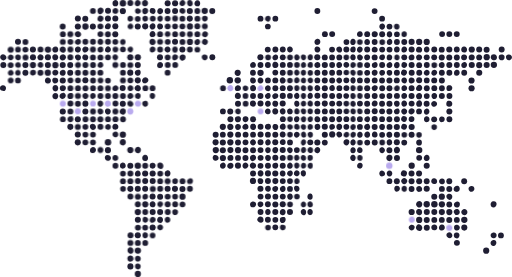
t = 0.00 s
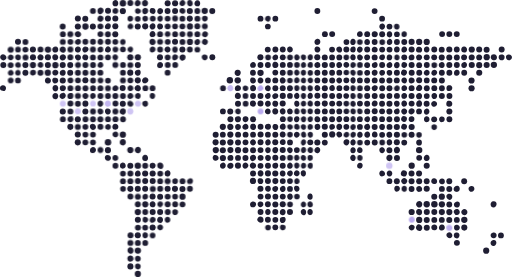
t = 0.95 s
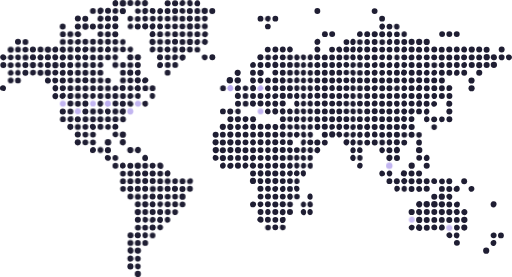
t = 1.90 s
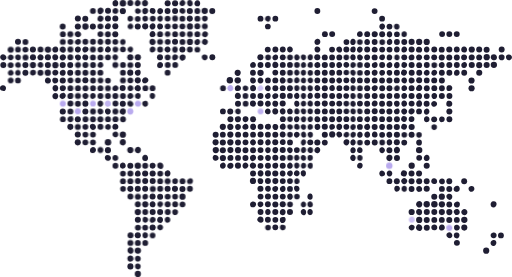
t = 2.85 s
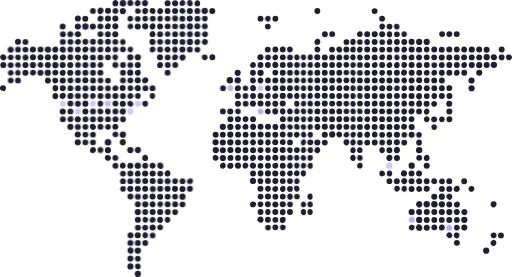
t = 3.80 s
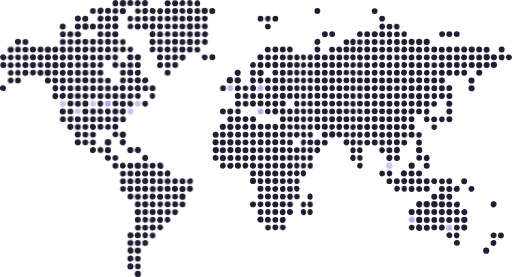
t = 4.75 s

The animated SVG that drew these frames (rendered in a browser with its animation timeline set to each time). Animation: 1 CSS @keyframes rule; one cycle of 5.70 s, repeats indefinitely.

<svg xmlns="http://www.w3.org/2000/svg" id="_레이어_1" version="1.1" viewBox="0 0 1295.5 700.7"><defs><style>@keyframes flicker{0%,20%,40%,70%,90%{opacity:1}10%{opacity:.8}30%{opacity:.6}50%{opacity:.9}60%{opacity:.7}80%{opacity:.85}}.st1{fill:#1f1e33}.st0{fill:#b9aaee;animation:flicker 3s infinite}.st0:nth-child(1){animation-delay:0s}.st0:nth-child(2){animation-delay:.3s}.st0:nth-child(3){animation-delay:.7s}.st0:nth-child(4){animation-delay:1.2s}.st0:nth-child(5){animation-delay:1.8s}.st0:nth-child(6){animation-delay:2.1s}.st0:nth-child(7){animation-delay:.5s}.st0:nth-child(8){animation-delay:1.5s}.st0:nth-child(9){animation-delay:2.4s}.st0:nth-child(10){animation-delay:.9s}.st0:nth-child(11){animation-delay:1.1s}.st0:nth-child(12){animation-delay:2.7s}.st0:nth-child(13){animation-delay:.2s}.st0:nth-child(14){animation-delay:1.6s}.st0:nth-child(15){animation-delay:2.2s}.st0:nth-child(16){animation-delay:.6s}.st0:nth-child(17){animation-delay:1.9s}.st0:nth-child(18){animation-delay:2.5s}.st0:nth-child(19){animation-delay:.4s}.st0:nth-child(20){animation-delay:1.3s}</style></defs><path d="M1248.2,509.2c12.4-1.2,9.5,16,.7,16s-10.7-15.1-.7-16Z" class="st1"/><path d="M1246.4,588.8c13.5-3.1,12.9,14.9,2.6,14.2-8.5-.5-10.5-12.4-2.6-14.2Z" class="st1"/><circle cx="1267.5" cy="595.6" r="7.4" class="st1"/><circle cx="803" cy="27.7" r="7.4" class="st1"/><g><circle cx="1230.2" cy="634.1" r="7.8" class="st1"/><path d="M4.9,216c14.8-3.5,12.8,19.9-.9,13.2-6.1-3-4.9-11.8.9-13.2Z" class="st1"/><path d="M1246.3,607.8c14.8-4.5,11.3,19.3-.6,13.8-6.3-2.9-5.5-12,.6-13.8Z" class="st1"/><circle cx="537.3" cy="144.7" r="7.4" class="st1"/><circle cx="677.7" cy="66.9" r="7.2" class="st1"/><g><path d="M1065.4,582.9c-6.1,4.9-17.1-3.7-11.4-11.8,7.3-10.3,20.6,4.3,11.4,11.8Z" class="st1"/><circle cx="1099.1" cy="516.7" r="8.1" class="st1"/><circle cx="581.6" cy="203.1" r="8.1" class="st1"/><circle cx="1060.6" cy="379.7" r="8.1" class="st1"/><path d="M1002.1,371.6c11-2.4,13.9,13.8,4.1,15.9-11.2,2.5-12.4-14.1-4.1-15.9Z" class="st1"/><path d="M984,391.5c12.5-2.2,11.5,15.7,1.5,16.1-9.7.3-10.7-14.5-1.5-16.1Z" class="st1"/><circle cx="601.5" cy="203.2" r="8" class="st1"/><path d="M579.5,313.7c15-3.5,14.8,18.1.9,15-7.1-1.6-7.1-13.5-.9-15Z" class="st1"/><path d="M1060,235c10.8-1.2,11.2,17.3-1.2,16.2-7.4-.7-9.2-15.1,1.2-16.2Z" class="st1"/><path d="M1059.1,254c10-2,12.4,14.1,4.1,15.9-13.1,3-12.4-14.3-4.1-15.9Z" class="st1"/><circle cx="1249.6" cy="164" r="8" class="st1"/><circle cx="659.2" cy="184.2" r="8" class="st1"/><circle cx="1079.7" cy="516.7" r="8" class="st1"/><path d="M1066.3,511c6.4,7-2,19.2-10.5,11.9-8.5-7.2,3.2-19.8,10.5-11.9h0Z" class="st1"/><circle cx="1174.8" cy="556.2" r="8" class="st1"/><path d="M601.1,176.3c11.3-.7,10.1,15.7.7,16-9.9.2-11.5-15.4-.7-16Z" class="st1"/><path d="M653.3,550c3.6-3.9,11.8-2.5,13.1,3.1,4.2,18.5-24,8.9-13.1-3.1Z" class="st1"/><circle cx="1041.7" cy="419" r="7.9" class="st1"/><circle cx="582.9" cy="360.1" r="7.9" class="st1"/><path d="M694.4,156.3c13-2.8,14.1,19.9-1.6,14.8-5.6-1.9-4.8-13.4,1.6-14.8Z" class="st1"/><circle cx="1060.6" cy="105.9" r="7.9" class="st1"/><circle cx="1060.7" cy="556.4" r="7.9" class="st1"/><circle cx="546" cy="379.7" r="7.9" class="st1"/><path d="M1244.1,138.2c6.4-2.9,13-1.2,13.4,6.6.7,13.5-23.1,6.9-13.4-6.6Z" class="st1"/><circle cx="1118.1" cy="516.9" r="7.9" class="st1"/><circle cx="1231.5" cy="144.7" r="7.9" class="st1"/><path d="M1058.2,529c11.7-2.6,12.2,12.7,5.7,14.8-12.1,3.8-14.9-12.7-5.7-14.8Z" class="st1"/><circle cx="640.2" cy="457.8" r="7.9" class="st1"/><circle cx="564" cy="399.7" r="7.8" class="st1"/><circle cx="582.8" cy="340.4" r="7.8" class="st1"/><path d="M639.3,215.1c10.2-1.5,12.1,15.2,1.4,15.8-9.8.6-10.5-14.5-1.4-15.8Z" class="st1"/><circle cx="1136.9" cy="536.5" r="7.8" class="st1"/><circle cx="1117.9" cy="497.6" r="7.8" class="st1"/><path d="M600.3,234.9c11.5-2.1,13.9,19.7-1.6,14.8-6.8-2.1-5.2-13.5,1.6-14.8Z" class="st1"/><circle cx="1193.2" cy="223.2" r="7.8" class="st1"/><path d="M634.3,413.3c6-6,19,2.7,11.5,11.1-7.1,8-18.8-3.8-11.5-11.1Z" class="st1"/><path d="M1131,268.1c-3-3.3-2-12,3.1-13.2,13.1-3,13.8,15.4,2.5,15.2-1.2,0-4.8-1.2-5.6-2Z" class="st1"/><path d="M1066.3,216.9c4.6,5,1.6,13.8-6.6,13.4-15.1-.6-2.3-23,6.6-13.4Z" class="st1"/><circle cx="563.8" cy="320.9" r="7.8" class="st1"/><path d="M634.3,315.6c2.6-3.2,11.4-3.5,12.9,1.5,4.1,13.3-13.1,15.9-14.1,5-.2-2,0-4.9,1.2-6.5h0Z" class="st1"/><path d="M596.3,295.7c1.9-1.8,7.6-1.8,10-.9,5.6,2,5.2,16-6.1,14.2-6-1-7.6-9.9-3.9-13.3h0Z" class="st1"/><circle cx="1193.7" cy="125.2" r="7.8" class="st1"/><path d="M696.2,273.9c9.7-.8,11,15.3.5,15.8-9.6.5-10.8-15-.5-15.8Z" class="st1"/><circle cx="602.2" cy="379.9" r="7.8" class="st1"/><circle cx="1193.1" cy="203.5" r="7.8" class="st1"/><circle cx="1041.6" cy="536.3" r="7.8" class="st1"/><circle cx="840.6" cy="340.1" r="7.8" class="st1"/><path d="M1055,131.4c-4.2-3.3-2.4-12.3,3.9-13.3,11.7-1.9,12.4,14.7,2.7,14.8-1.6.1-5.3-.5-6.6-1.5Z" class="st1"/><path d="M683.6,314.6c.8.7,2.1,4.4,2.1,5.6,0,12.3-17.8,9.7-15.2-1.6,1.1-5.3,9.4-7.3,13.1-4h0Z" class="st1"/><circle cx="1079.7" cy="105.9" r="7.8" class="st1"/><circle cx="1212.6" cy="184" r="7.7" class="st1"/><path d="M1156.8,470.2c9-.8,9.7,18.1-3.7,15-8.3-1.9-6.5-14.1,3.7-15Z" class="st1"/><path d="M945,79.4c14.8-3.5,14.5,17.5,0,14.1-6-1.5-5.9-12.7,0-14.1Z" class="st1"/><circle cx="658.9" cy="144.9" r="7.7" class="st1"/><circle cx="640.1" cy="262" r="7.7" class="st1"/><circle cx="803" cy="360.3" r="7.7" class="st1"/><circle cx="545.5" cy="360.1" r="7.7" class="st1"/><path d="M714.4,312.8c9.9-1.5,10.9,12.8,4.8,14.8-12.7,4.1-15-13.3-4.8-14.8Z" class="st1"/><circle cx="563.8" cy="360.4" r="7.7" class="st1"/><path d="M645.6,393.4c8.1,7.6-6.6,21.2-12.2,10-4.3-8.7,7.1-14.8,12.2-10Z" class="st1"/><circle cx="802.8" cy="144.8" r="7.7" class="st1"/><path d="M1190.2,138.2c15.1-4.5,14.5,17.1.9,14.1-6.9-1.6-6.4-12.5-.9-14.1Z" class="st1"/><circle cx="1022.2" cy="439" r="7.7" class="st1" transform="translate(282.8 1270.1) rotate(-71.6)"/><circle cx="1118" cy="536.6" r="7.7" class="st1"/><path d="M801.2,98.3c10.8-2.4,12.5,13.1,4.1,15-11.1,2.6-12.6-13.1-4.1-15Z" class="st1"/><circle cx="1079.7" cy="477.7" r="7.7" class="st1"/><path d="M588.6,413.3c6.7,6.1-2.8,18.9-11.1,11.5-7.9-7,4.4-17.7,11.1-11.5Z" class="st1"/><circle cx="1212.5" cy="164.7" r="7.7" class="st1"/><circle cx="1193.7" cy="164.2" r="7.7" class="st1"/><circle cx="1174.8" cy="575.8" r="7.7" class="st1"/><path d="M713.4,332.7c10.8-2.4,12.5,13.1,4.1,15-11.1,2.6-12.6-13.1-4.1-15Z" class="st1"/><circle cx="563.8" cy="380.1" r="7.7" class="st1"/><circle cx="1136.8" cy="125.2" r="7.7" class="st1"/><path d="M599.4,216c13.2-2.9,14.3,16.5,0,14.2-7.2-1.1-6.3-12.8,0-14.2Z" class="st1"/><circle cx="1231.4" cy="164.3" r="7.7" class="st1"/><circle cx="602.1" cy="419" r="7.7" class="st1"/><path d="M808.5,314.7c1.1,1,2.2,4.9,2.1,6.5-.4,10.6-16.6,10.7-14.5-2.6.8-5.6,9.3-6.8,12.4-3.9Z" class="st1"/><path d="M694.4,254.9c15.3-3.4,10.6,21.9-2.2,13.6-5.1-3.3-3.4-12.4,2.2-13.6Z" class="st1"/><path d="M694.4,372.5c15.4-3.5,10.4,21.8-2.2,13.6-5.1-3.3-3.4-12.3,2.2-13.6Z" class="st1"/><circle cx="821.9" cy="164.5" r="7.7" class="st1"/><circle cx="821.8" cy="320.6" r="7.7" class="st1"/><circle cx="1041.5" cy="105.9" r="7.7" class="st1"/><path d="M720.7,549.9c4.1,3.8,2,14-4.8,14.3-7.4.3-9.2-7.2-6.8-13,2.6-2,9-3.7,11.6-1.3Z" class="st1"/><path d="M656.4,431.3c11-3.3,14.1,12.6,5,15-10.4,2.7-12.4-12.7-5-15Z" class="st1"/><path d="M1209.2,138.2c14.4-4.2,14.5,17.2.9,14.1-6.7-1.5-6.9-12.4-.9-14.1Z" class="st1"/><path d="M871.4,365.7c-4.2-4.2-2.2-12.9,4.7-13.4,15.3-1,5.7,23.9-4.7,13.4Z" class="st1"/><path d="M588.6,405.6c-1.4,1.3-5.7,1.4-7.5,1.2-8.5-1.1-7.5-16.9,4.5-14.5,5.7,1.1,6.5,9.9,3,13.3Z" class="st1"/><path d="M713.4,529.1c13.2-3,12.1,18.9-.7,14.8-6.9-2.3-5.5-13.4.7-14.8Z" class="st1"/><circle cx="1004.3" cy="340.8" r="7.7" class="st1"/><circle cx="583" cy="379.7" r="7.7" class="st1"/><path d="M856.4,293.8c12.5-2.9,12.6,16.6.8,15.2-7-.9-8.6-13.4-.8-15.2Z" class="st1"/><circle cx="1004.1" cy="321.1" r="7.7" class="st1"/><circle cx="1041.6" cy="321.2" r="7.7" class="st1"/><circle cx="678" cy="438.6" r="7.6" class="st1"/><circle cx="696.5" cy="438.8" r="7.7" class="st1"/><circle cx="1098.8" cy="497.5" r="7.6" class="st1"/><circle cx="1079.9" cy="536.5" r="7.6" class="st1"/><circle cx="1136.8" cy="556.4" r="7.6" class="st1"/><circle cx="715.5" cy="242.5" r="7.7" class="st1"/><circle cx="821.7" cy="242.4" r="7.6" class="st1"/><circle cx="1004.4" cy="399.5" r="7.6" class="st1"/><path d="M982.1,333.6c14.2-4.2,13.2,18,1.4,14.6-7-1.9-7.7-12.7-1.4-14.6Z" class="st1"/><circle cx="659.1" cy="262" r="7.6" class="st1"/><circle cx="545.7" cy="340.6" r="7.6" class="st1"/><path d="M855.5,313.7c12.8-3.8,13,13.8,4.1,15-10.1,1.3-11-12.9-4.1-15Z" class="st1"/><circle cx="582.6" cy="282.2" r="7.6" class="st1"/><circle cx="1004.1" cy="360.1" r="7.6" class="st1"/><circle cx="583" cy="301.7" r="7.6" class="st1"/><circle cx="1212.5" cy="125.3" r="7.6" class="st1"/><path d="M710.3,197.1c8.5-6.8,18.4,7.8,8.2,13.2-9.3,4.8-13.5-8.9-8.2-13.2Z" class="st1"/><circle cx="696.6" cy="536.4" r="7.6" class="st1"/><path d="M714.4,273.9c9.4-1.2,11.6,14.4,2.2,15.6-9.8,1.3-12-14.4-2.2-15.6Z" class="st1"/><path d="M1142.3,503.2c-7.8,8.5-18.8-7.4-9-12.2,9-4.4,14.6,6.1,9,12.2Z" class="st1"/><circle cx="821.8" cy="262.1" r="7.6" class="st1"/><circle cx="602.2" cy="262.2" r="7.6" class="st1"/><path d="M928.8,332.7c9.4-1.2,10.9,15.6.5,15.9-9.4.3-10.1-14.7-.5-15.9Z" class="st1"/><path d="M948.6,254.1c8-.1,9.4,12.4,2.2,14.7-13.4,4.1-13-14.5-2.2-14.7h0Z" class="st1"/><circle cx="1060.3" cy="439" r="7.6" class="st1"/><circle cx="659" cy="477.8" r="7.6" class="st1"/><path d="M1117.9,568c9.9-1,10.9,16.1-1.1,15.2-9.1-.6-7.6-14.4,1.1-15.2Z" class="st1"/><path d="M713.4,431.3c10.5-2.3,12.2,13.3,4.1,15-10.6,2.3-12.8-13.1-4.1-15Z" class="st1"/><circle cx="1060.6" cy="203.2" r="7.6" class="st1"/><circle cx="821.8" cy="203.4" r="7.6" class="st1"/><circle cx="948" cy="301.2" r="7.6" class="st1"/><path d="M637.4,510.1c14.7-3.3,13.1,17,0,14.1-6.3-1.5-6.2-12.7,0-14.1Z" class="st1"/><path d="M1169.1,531.8c8-8.8,18.2,3.4,11.5,10.2-6.6,6.8-17.9-3.1-11.5-10.2Z" class="st1"/><circle cx="678" cy="497.3" r="7.6" class="st1"/><circle cx="659.3" cy="340.3" r="7.6" class="st1"/><path d="M694.4,313.7c14.7-3.3,11,20.5-1,14.2-5.6-3-5.1-12.8,1-14.2Z" class="st1"/><path d="M1155,510.1c11.3-1.9,10.2,12.1,4.8,13.9-12.6,4.1-15.2-12.2-4.8-13.9Z" class="st1"/><circle cx="715.4" cy="379.5" r="7.6" class="st1"/><path d="M1039.2,196.1c7.9-2.4,14.2,8.8,6.9,13.3-12.2,7.5-16.2-10.6-6.9-13.3Z" class="st1"/><circle cx="640.3" cy="380" r="7.6" class="st1"/><path d="M1057.2,138.2c12.4-2.8,14.1,11.2,5.7,13.9-10.7,3.4-13.4-12.2-5.7-13.9Z" class="st1"/><circle cx="1117.7" cy="145.2" r="7.6" class="st1"/><path d="M1171.3,138.2c16-3.7,12.4,19.1-.4,13.6-5.4-2.3-5.6-12.3.4-13.6Z" class="st1"/><path d="M1263.2,140c2.7-3.3,12.2-3.4,13.3,2,2.5,12.9-12.9,13.1-14.4,5.4-.5-2-.2-5.7,1.1-7.4Z" class="st1"/><circle cx="821.9" cy="223" r="7.6" class="st1"/><path d="M1174,117.4c9.4-.9,10.4,14,2.4,15.2-11.8,1.7-12.2-14.3-2.4-15.2Z" class="st1"/><circle cx="1041.5" cy="340.6" r="7.6" class="st1"/><path d="M1036.1,287.9c-7.1-5.7,2.6-18.6,10.6-11.9,7.8,6.6-3.5,17.7-10.6,11.9Z" class="st1"/><path d="M801.2,157.2c9.9-2.2,12.2,11,6.4,13.6-12.5,5.7-16.5-11.4-6.4-13.6Z" class="st1"/><circle cx="696.5" cy="360" r="7.6" class="st1"/><path d="M1079,391.5c9.4-1.5,12.1,16.5-.2,15.7-9.2-.5-8-14.4.2-15.7Z" class="st1"/><circle cx="1231.3" cy="125.6" r="7.6" class="st1"/><circle cx="696.6" cy="399.1" r="7.6" class="st1"/><circle cx="1136.8" cy="145.1" r="7.6" class="st1"/><path d="M923.9,326.8c-8.3-7.6,6.1-19.4,11.5-10.2,5,8.5-5.3,15.9-11.5,10.2Z" class="st1"/><circle cx="1060.6" cy="458.3" r="7.6" class="st1"/><path d="M637.4,196.1c10.7-2.4,14.4,13.7,4.1,15-10.4,1.4-11-13.5-4.1-15Z" class="st1"/><path d="M1132,217c1.6-1.3,5.4-1.5,7.4-1.2,7.8,1.5,7.2,16.9-5.4,14.4-5.5-1-5.3-10.6-2-13.2Z" class="st1"/><circle cx="1041.5" cy="125.4" r="7.6" class="st1"/><circle cx="1079.7" cy="419.3" r="7.6" class="st1"/><path d="M712.5,352.6c7.7-2.3,11.8,2.5,10,10s-17.4,5.6-13.9-5.7c.5-1.4,2.5-3.9,3.9-4.3Z" class="st1"/><circle cx="1136.9" cy="164.4" r="7.6" class="st1"/><circle cx="985.4" cy="262.2" r="7.6" class="st1"/><path d="M616.3,315.6c11-9.4,19.2,12.6,4.7,12.4-7.6,0-10.3-7.6-4.7-12.4Z" class="st1"/><path d="M802.1,293.8c9.3-.9,11.8,14,2.4,15.2-10.7,1.3-11.8-14.3-2.4-15.2Z" class="st1"/><circle cx="929.1" cy="223.2" r="7.6" class="st1"/><path d="M676.3,254.9c11.5-2.5,12.4,15.5.7,15.1-7.6-.3-9.1-13.3-.7-15.1Z" class="st1"/><circle cx="640.4" cy="438.8" r="7.6" class="st1"/><circle cx="1079.9" cy="575.9" r="7.6" class="st1"/><path d="M946,118.3c12.4-2.8,13.7,17.5-.9,14.1-6.5-1.6-5.6-12.6.9-14.1Z" class="st1"/><path d="M926,138.2c15.4-3.6,12.6,17.8.2,13.9-6.2-2.1-6.2-12.5-.2-13.9Z" class="st1"/><circle cx="985.4" cy="203.4" r="7.6" class="st1"/><circle cx="985.3" cy="282" r="7.6" class="st1"/><path d="M1151.9,543c-.6-.4-3.6-5-3.8-5.8-1.7-8.5,11.9-12.2,14.9-3,2,6.5-5.8,12.7-11.1,8.8Z" class="st1"/><path d="M691.3,413.3c1-.9,5.7-1.7,7.2-1.6,8.6,1.1,7.2,17.3-4,14.7-5.8-1.3-6.8-9.8-3.2-13.1Z" class="st1"/><circle cx="821.9" cy="340.6" r="7.6" class="st1"/><circle cx="1137" cy="282.1" r="7.6" class="st1"/><path d="M600.3,313.7c10.1-2.1,12.9,11.5,3.9,14.8-9.6,3.4-13.2-12.9-3.9-14.8Z" class="st1"/><path d="M675.4,392.4c12.9-2.9,12.8,14.2,3.2,15-8.7.8-10.4-13.3-3.2-15Z" class="st1"/><circle cx="840.5" cy="203.7" r="7.5" class="st1"/><circle cx="1041.5" cy="164.3" r="7.6" class="st1"/><path d="M1065.4,366.6c-4.7,3.8-12.9.9-12.4-6.4.4-5.9,4.9-8,10.4-6.9,5,1,5.4,10.6,2,13.3Z" class="st1"/><circle cx="715.4" cy="419.1" r="7.5" class="st1"/><circle cx="621.1" cy="399.4" r="7.6" class="st1"/><path d="M965,313.7c11.6-2.7,11.5,13.6,3.2,15-9.4,1.7-12-13-3.2-15Z" class="st1"/><path d="M855.5,157.2c12.9-2.9,13.4,14.6,2.4,15-7.9.2-9.5-13.4-2.4-15Z" class="st1"/><path d="M1059.9,470.3c9.1-.9,12.2,14.1,1.6,15.1-9.4,1-12.1-14-1.6-15.1Z" class="st1"/><circle cx="1155.9" cy="145.3" r="7.5" class="st1"/><circle cx="678" cy="419.2" r="7.5" class="st1"/><circle cx="715.4" cy="516.9" r="7.6" class="st1"/><circle cx="696.7" cy="458.2" r="7.6" class="st1"/><circle cx="733.7" cy="536.4" r="7.6" class="st1"/><circle cx="1079.8" cy="556.3" r="7.6" class="st1"/><circle cx="928.9" cy="203.5" r="7.5" class="st1"/><circle cx="696.7" cy="517.1" r="7.6" class="st1"/><path d="M1098,567.9c9.6-1.1,11,11.9,4.8,13.9-13.2,4.4-15.1-12.6-4.8-13.9Z" class="st1"/><circle cx="1118" cy="242.7" r="7.5" class="st1"/><circle cx="1136.8" cy="478.1" r="7.5" class="st1"/><path d="M618.4,294.7c15.2-3.5,12.4,17.8.2,13.9-6.3-2-6.2-12.5-.2-13.9Z" class="st1"/><circle cx="840.3" cy="301.5" r="7.5" class="st1"/><path d="M1284.3,138.2c11.7-3.5,15.1,10.9,5.7,13.9-9.3,3-13.5-11.6-5.7-13.9Z" class="st1"/><circle cx="1041.7" cy="184" r="7.5" class="st1"/><path d="M803.7,215.3c7,.4,9.6,11.4,2.9,14.3-12.9,5.6-14.8-15-2.9-14.3Z" class="st1"/><circle cx="1041.4" cy="243" r="7.6" class="st1"/><circle cx="715.3" cy="261.9" r="7.6" class="st1"/><circle cx="1098.9" cy="536.5" r="7.5" class="st1"/><circle cx="659.2" cy="379.7" r="7.5" class="st1"/><path d="M928.8,157.2c9-.7,9.8,12,3.9,13.9-13.2,4.2-15.3-13-3.9-13.9Z" class="st1"/><path d="M1001.1,118.3c6.7-2,11.2,1.3,10.2,8.3-.8,5.7-4.8,7.3-10.2,5.8-5.3-1.6-5.3-12.6,0-14.1Z" class="st1"/><circle cx="1136.8" cy="458.6" r="7.5" class="st1"/><circle cx="948.1" cy="281.6" r="7.5" class="st1"/><circle cx="985.3" cy="380" r="7.5" class="st1"/><circle cx="929" cy="262.3" r="7.5" class="st1"/><circle cx="840.5" cy="86.2" r="7.5" class="st1"/><path d="M945,177.1c14.7-4.4,13.2,18,.2,13.9-6-2-6-12.2-.2-13.9Z" class="st1"/><circle cx="1022.5" cy="184" r="7.5" class="st1" transform="translate(524.9 1095.9) rotate(-71.6)"/><circle cx="1041.3" cy="439.1" r="7.5" class="st1"/><circle cx="1156.1" cy="614.4" r="7.5" class="st1"/><circle cx="967" cy="86.6" r="7.5" class="st1"/><circle cx="1004" cy="203.3" r="7.5" class="st1"/><circle cx="948.2" cy="360.4" r="7.5" class="st1"/><circle cx="659.3" cy="536.4" r="7.5" class="st1"/><circle cx="1041.5" cy="222.9" r="7.5" class="st1"/><circle cx="696.6" cy="340.7" r="7.5" class="st1"/><path d="M799.4,118.3c11.3-3.4,14.7,10.4,7.3,13.6-11.6,4.9-13.6-11.8-7.3-13.6Z" class="st1"/><path d="M657.3,196.1c10.5-2.4,13.2,14.7,1.5,14.9-8.7.1-9.3-13.2-1.5-14.9Z" class="st1"/><path d="M655.5,451.2c15.1-4.4,13.7,18,.9,14.1-5.4-1.6-6.2-12.5-.9-14.1Z" class="st1"/><circle cx="1041.5" cy="262.1" r="7.5" class="st1"/><path d="M1002.1,254.9c11.2-2.4,12.3,13.4,3.2,15.1-8.3,1.4-12.3-13.2-3.2-15.1Z" class="st1"/><circle cx="1004.1" cy="458.5" r="7.5" class="st1"/><circle cx="948" cy="321.1" r="7.5" class="st1"/><circle cx="1079.5" cy="262.5" r="7.5" class="st1"/><circle cx="876.5" cy="222.8" r="7.5" class="st1"/><circle cx="696.6" cy="203.3" r="7.5" class="st1"/><circle cx="659.4" cy="399.3" r="7.5" class="st1"/><path d="M691.3,483.3c-3.9-4.2-3-11.6,3.8-12.4,16.9-1.9,6.1,23.2-3.8,12.4Z" class="st1"/><circle cx="840.5" cy="262.1" r="7.5" class="st1"/><path d="M542.4,392.4c9.9-3,15.6,10.7,5.7,13.9-10.9,3.5-12.9-11.7-5.7-13.9Z" class="st1"/><circle cx="1118.1" cy="203.6" r="7.5" class="st1"/><circle cx="985.5" cy="321" r="7.5" class="st1"/><circle cx="929.1" cy="125.2" r="7.5" class="st1"/><circle cx="1098.8" cy="125.2" r="7.5" class="st1"/><circle cx="1117.7" cy="125.5" r="7.5" class="st1"/><path d="M1116.1,157.2c9.8-2.6,12,12,5,14.1-11.4,3.4-15.1-11.5-5-14.1Z" class="st1"/><path d="M808.4,374.4c5.9,7-3.2,17.7-10.2,11.5-7.8-7,3.8-19.1,10.2-11.5Z" class="st1"/><circle cx="602.4" cy="340.6" r="7.5" class="st1"/><path d="M947.8,332.7c8.1-.7,10.8,13.6,2.5,15.2-12.2,2.3-11.7-14.4-2.5-15.2Z" class="st1"/><path d="M927,177.1c12-2.8,12.1,12.3,4.1,14.1-10.5,2.3-12.6-12.2-4.1-14.1Z" class="st1"/><circle cx="1060.8" cy="184" r="7.5" class="st1"/><circle cx="640.3" cy="301.6" r="7.5" class="st1"/><circle cx="1004.3" cy="242.5" r="7.5" class="st1"/><circle cx="803.1" cy="242.4" r="7.5" class="st1"/><circle cx="640.3" cy="242.8" r="7.5" class="st1"/><circle cx="1041.4" cy="458.3" r="7.5" class="st1"/><path d="M983.1,352.6c10-3,13,13,4.1,15-9.9,2.2-11.9-12.7-4.1-15Z" class="st1"/><circle cx="1137.2" cy="242.8" r="7.5" class="st1"/><circle cx="985.5" cy="223" r="7.5" class="st1"/><circle cx="1098.5" cy="301.9" r="7.5" class="st1"/><path d="M731.5,490.1c10.2-3,12.9,13.3,4.1,15-9.5,2-12.3-12.5-4.1-15Z" class="st1"/><circle cx="1079.7" cy="145" r="7.5" class="st1"/><path d="M1002.1,157.2c10.5-3.2,12.6,13.4,3.2,15.1-10.1,1.7-10.7-12.9-3.2-15.1Z" class="st1"/><circle cx="1098.7" cy="203.3" r="7.5" class="st1"/><circle cx="1136.9" cy="86.2" r="7.5" class="st1"/><circle cx="1155.7" cy="86.2" r="7.5" class="st1"/><circle cx="929.2" cy="281.8" r="7.5" class="st1"/><circle cx="1269.4" cy="125.2" r="7.5" class="st1"/><circle cx="876.4" cy="125.2" r="7.5" class="st1"/><path d="M1042.6,137.5c7.3.2,9.4,12.9-.2,14.8-10.7,2-11.8-15.2.2-14.8Z" class="st1"/><path d="M1020.1,235.9c13.7-3.3,13,17,0,14.1-5.9-1.4-6-12.7,0-14.1Z" class="st1"/><path d="M928.8,98.3c8.2-.7,11.1,14.8.7,15.3-10.4.4-9.9-14.5-.7-15.3Z" class="st1"/><circle cx="1174.5" cy="458.7" r="7.5" class="st1"/><circle cx="966.9" cy="164.3" r="7.5" class="st1"/><circle cx="948" cy="145.1" r="7.5" class="st1"/><circle cx="1004.3" cy="301.6" r="7.5" class="st1"/><circle cx="803.1" cy="281.8" r="7.5" class="st1"/><path d="M1020.1,254.9c9.9-3,14.2,12.1,4.6,14.6-10.2,2.7-11.7-12.5-4.6-14.6Z" class="st1"/><path d="M840.1,215c7.6-1.1,10.7,13.7,2.5,15.2-11.5,2.2-12.7-13.6-2.5-15.2Z" class="st1"/><circle cx="929.1" cy="243" r="7.5" class="st1"/><path d="M563.2,411.4c9.9-1.3,11,14.6,1.5,15.2s-11.3-13.9-1.5-15.2Z" class="st1"/><path d="M1017.1,159c3.6-4.4,13-1.7,13.2,4.8.3,9.2-13.5,10.7-14.5,2.7-.2-2,0-5.8,1.3-7.5h0Z" class="st1"/><circle cx="1004.2" cy="184" r="7.5" class="st1"/><circle cx="659.3" cy="359.8" r="7.5" class="st1"/><circle cx="602.2" cy="360.3" r="7.5" class="st1"/><circle cx="803" cy="262.1" r="7.5" class="st1"/><circle cx="715.4" cy="399.4" r="7.5" class="st1"/><path d="M638.3,157.2c12.1-2.7,12.8,17.2-.9,14.1-6.8-1.5-5.7-12.7.9-14.1Z" class="st1"/><circle cx="621.1" cy="379.9" r="7.5" class="st1"/><circle cx="785.1" cy="360.1" r="7.5" class="st1"/><path d="M1020.1,118.3c12.9-3.9,13.9,16.9-.2,14.3-6.4-1.3-4.8-12.8.2-14.3Z" class="st1"/><circle cx="947.9" cy="27.9" r="7.4" class="st1"/><path d="M984.9,157.2c9.4-1.9,11.8,15.4-.3,14.8-8.4-.6-9.1-13,.3-14.8Z" class="st1"/><path d="M1036,295.7c2.6-2.4,11.5-2,12.4,2.9,2.6,13.4-13.6,12.6-14.4,3.5-.2-1.6.9-5.4,2-6.4Z" class="st1"/><circle cx="677.9" cy="458.1" r="7.5" class="st1"/><circle cx="821.9" cy="281.9" r="7.4" class="st1"/><path d="M720.7,483.4c-7.3,7.3-18.5-5.7-8.8-11.9,8.9-5.8,13.8,6.9,8.8,11.9Z" class="st1"/><circle cx="715.5" cy="164.2" r="7.4" class="st1"/><path d="M835.2,326.8c-.6-.6-1.9-3.8-2-4.8-1.5-11.4,15.9-11.6,14.4,0-.7,5.5-8.9,8.2-12.4,4.8Z" class="st1"/><circle cx="803" cy="183.9" r="7.5" class="st1"/><circle cx="621.4" cy="340.6" r="7.4" class="st1"/><path d="M863.6,131.4c-6.5,6.1-18.7-6.2-9.3-12.5,8.4-5.5,15.2,7,9.3,12.5Z" class="st1"/><circle cx="715.5" cy="497.3" r="7.4" class="st1"/><path d="M635.2,354.5c6.7-6.1,15.3,2.7,11.5,9.3-5.9,10.4-19.7-1.8-11.5-9.3Z" class="st1"/><circle cx="659.1" cy="243" r="7.5" class="st1"/><circle cx="1041.4" cy="478.1" r="7.4" class="st1"/><path d="M1153.2,177.1c13.7-4.1,13.2,18.4-.9,14.1-5.1-1.5-4.3-12.6.9-14.1Z" class="st1"/><circle cx="821.8" cy="145.1" r="7.5" class="st1"/><path d="M1173.1,157.2c11.4-2.5,11.5,15.5.7,14.8-8.3-.5-9.1-13-.7-14.8Z" class="st1"/><circle cx="1155.8" cy="125.2" r="7.4" class="st1"/><circle cx="948.1" cy="203.4" r="7.4" class="st1"/><circle cx="1137" cy="184" r="7.5" class="st1"/><circle cx="1155.9" cy="164.5" r="7.4" class="st1"/><circle cx="1118" cy="183.9" r="7.4" class="st1"/><circle cx="1117.9" cy="556.3" r="7.4" class="st1"/><circle cx="715.4" cy="223" r="7.4" class="st1"/><circle cx="948" cy="106.1" r="7.4" class="st1"/><path d="M615.3,424.5c-5.3-6.6,3.1-17.2,10.2-11.5,9.1,7.3-4.3,18.8-10.2,11.5Z" class="st1"/><path d="M1003,274.8c1.8-.3,4-.6,5.7.2,4.2,3.7,3.4,12.5-2.5,13.8-10.5,2.5-13.1-12.2-3.2-14Z" class="st1"/><circle cx="715.5" cy="125.2" r="7.4" class="st1"/><path d="M732.4,411.4c8.7-1.4,12.3,14,2.4,15.2-10.4,1.3-10.7-13.9-2.4-15.2Z" class="st1"/><circle cx="659.2" cy="419.5" r="7.4" class="st1"/><circle cx="640.1" cy="184.1" r="7.4" class="st1"/><circle cx="1079.9" cy="223.2" r="7.4" class="st1"/><circle cx="1079.7" cy="458.6" r="7.4" class="st1"/><circle cx="659.2" cy="47.1" r="7.4" class="st1"/><circle cx="821.8" cy="183.9" r="7.4" class="st1"/><circle cx="1098.9" cy="556.4" r="7.4" class="st1"/><path d="M961.9,72.5c-5.5-6,1.1-16,8.2-12.3,10.6,5.7-.6,20.6-8.2,12.3Z" class="st1"/><circle cx="1174.6" cy="184" r="7.4" class="st1"/><circle cx="1137.1" cy="301.6" r="7.4" class="st1"/><path d="M947.8,157.2c9.7-1.5,9.7,12.6,3.2,14.1-12.2,2.9-13.6-12.6-3.2-14.1Z" class="st1"/><circle cx="1118.7" cy="86.2" r="7.4" class="st1"/><path d="M730.6,118.3c12.3-3.7,14.6,16.1,1.7,14.2-7.1-1-7.7-12.4-1.7-14.2Z" class="st1"/><circle cx="929.1" cy="86.3" r="7.4" class="st1"/><circle cx="733.6" cy="223.1" r="7.4" class="st1"/><circle cx="640.3" cy="340.7" r="7.4" class="st1"/><circle cx="677.5" cy="125.3" r="7.4" class="st1"/><circle cx="715.5" cy="458.2" r="7.4" class="st1"/><circle cx="1022.8" cy="458.3" r="7.4" class="st1" transform="translate(-24.5 857.5) rotate(-45)"/><circle cx="967.1" cy="223.2" r="7.4" class="st1"/><path d="M1098,451.2c8.2-.8,11.5,12.2,3.2,14.1-12.7,2.9-13-13.1-3.2-14.1Z" class="st1"/><circle cx="1060.3" cy="281.9" r="7.4" class="st1"/><circle cx="677.8" cy="164.4" r="7.4" class="st1"/><path d="M982.1,138.2c14.5-4.3,13.2,18,.2,13.9-6-2-4.5-12.6-.2-13.9Z" class="st1"/><path d="M954.1,217.8c5.6,6-4.2,18.3-11.6,10.2-6.8-7.5,5.5-16.7,11.6-10.2Z" class="st1"/><circle cx="840.4" cy="281.9" r="7.4" class="st1"/><circle cx="715.5" cy="183.9" r="7.4" class="st1"/><path d="M1190.3,471.1c12.6-2.9,12.8,12.6,4.1,14.1-9.1,1.7-12.4-12.2-4.1-14.1Z" class="st1"/><circle cx="715.5" cy="145" r="7.4" class="st1"/><circle cx="621.2" cy="360.1" r="7.4" class="st1"/><circle cx="1060.7" cy="399.3" r="7.4" class="st1"/><circle cx="966.7" cy="262.4" r="7.4" class="st1"/><path d="M1017.1,276.7c4.8-6,16.5,0,12.3,8.2-5.7,10.7-19,0-12.3-8.2h0Z" class="st1"/><circle cx="821.7" cy="301.3" r="7.4" class="st1"/><path d="M983.1,79.4c14.1-3.2,11.1,21.1-1.5,13.8-4.3-2.5-4.2-12.5,1.5-13.8Z" class="st1"/><circle cx="1079.9" cy="164.5" r="7.4" class="st1"/><circle cx="1060.6" cy="164.7" r="7.4" class="st1"/><circle cx="1118.1" cy="223.1" r="7.4" class="st1"/><path d="M702.5,237.8c7,8.7-8.6,18-12.8,8.8-3.9-8.7,8.4-14.3,12.8-8.8Z" class="st1"/><path d="M678.2,470.2c8.3-.7,9.8,14,1.5,15-10.9,1.2-12.6-14-1.5-15Z" class="st1"/><path d="M676.3,529c10.4-2.2,11.8,14.8,1.5,15.2-8.3.3-9.5-13.5-1.5-15.2Z" class="st1"/><circle cx="967" cy="125.3" r="7.4" class="st1"/><circle cx="985.6" cy="125.4" r="7.4" class="st1"/><path d="M1093.1,189.3c-5.3-6.5,3.5-17.1,10.2-11.5,8.7,7.3-4.2,19-10.2,11.5Z" class="st1"/><circle cx="803" cy="203.4" r="7.4" class="st1"/><circle cx="659.3" cy="497.4" r="7.4" class="st1"/><circle cx="858.4" cy="262" r="7.4" class="st1"/><circle cx="966.8" cy="281.7" r="7.4" class="st1"/><path d="M1078.1,274.8c10.4-2.2,11.8,14.8,1.5,15.2-8.4.2-9.5-13.6-1.5-15.2Z" class="st1"/><circle cx="840.4" cy="242.9" r="7.4" class="st1"/><path d="M930.6,293.9c9.3-.1,6.9,20-4.6,14.1-7.9-4.1-3.5-14.1,4.6-14.1Z" class="st1"/><circle cx="966.7" cy="203.5" r="7.4" class="st1"/><circle cx="985.2" cy="301.7" r="7.4" class="st1"/><circle cx="659.3" cy="320.7" r="7.4" class="st1"/><path d="M676.4,352.6c9.8-2.4,12.8,14.8,1.5,15.2-8.6.3-9.2-13.3-1.5-15.2Z" class="st1"/><path d="M961.9,433.2c6.5-7.2,18.9,6.6,8.2,12.3-8.3,4.3-13.6-6.3-8.2-12.3Z" class="st1"/><path d="M1152.2,588.8c15.4-4.5,12.3,18.6.5,13.6-5.7-2.5-5.8-12.1-.5-13.6Z" class="st1"/><circle cx="822.1" cy="86.3" r="7.4" class="st1"/><circle cx="1022.9" cy="106.1" r="7.4" class="st1"/><circle cx="696.8" cy="125.1" r="7.4" class="st1"/><path d="M888.5,112.4c-3.8-3.6-2.1-13.6,3.9-14.2,9.6-1,9.8,14.1,2.6,15.4-1.6.2-5.2,0-6.5-1.2Z" class="st1"/><circle cx="677.8" cy="516.7" r="7.4" class="st1"/><path d="M1085.3,179c5.3,5.9-1.9,15.7-9.3,11.5-9.4-5.3,1.6-20.1,9.3-11.5Z" class="st1"/><circle cx="1155.9" cy="556.4" r="7.4" class="st1"/><circle cx="948.1" cy="242.9" r="7.4" class="st1"/><path d="M984.9,98.3c8.7-1.6,11.5,14.2,1.5,15.2-9.8,1.1-10.1-13.6-1.5-15.2Z" class="st1"/><path d="M676.3,372.5c10.9-2.4,11,13.5,3,14.8-9.3,1.5-11.6-12.9-3-14.8Z" class="st1"/><circle cx="696.7" cy="223.1" r="7.4" class="st1"/><circle cx="840.4" cy="164.4" r="7.3" class="st1"/><circle cx="715.7" cy="301.5" r="7.4" class="st1"/><circle cx="1118.1" cy="477.9" r="7.4" class="st1"/><circle cx="985.5" cy="67.1" r="7.4" class="st1"/><path d="M672.3,276.7c4-4.8,12.7-2.5,12.5,5.6-.4,14-20.7,4.2-12.5-5.6Z" class="st1"/><circle cx="1098.6" cy="145" r="7.4" class="st1"/><circle cx="659.1" cy="164.3" r="7.4" class="st1"/><circle cx="1098.9" cy="223" r="7.4" class="st1"/><path d="M985.6,431.6c9.7,0,9,15,0,15s-10-15,0-15Z" class="st1"/><path d="M731.5,372.5c7.4-1.6,12,6.6,7.5,12.1-8.3,10.2-19.2-9.6-7.5-12.1Z" class="st1"/><circle cx="602.2" cy="399.4" r="7.4" class="st1"/><path d="M1142.3,601c-6.3,5.9-18-5.2-10.2-11.6,8.1-6.5,16.6,5.6,10.2,11.6Z" class="st1"/><path d="M1077.1,118.3c13.1-3.9,12.9,18,0,14.1-5.8-1.8-5.8-12.4,0-14.1Z" class="st1"/><circle cx="840.3" cy="184" r="7.3" class="st1"/><circle cx="1004.3" cy="106.1" r="7.4" class="st1"/><circle cx="1136.8" cy="517.3" r="7.4" class="st1"/><path d="M874.5,157.1c11.7-2.3,12.4,15.8.8,14.3-8-1-8.3-12.8-.8-14.3Z" class="st1"/><path d="M965,177.1c12.3-2.8,11.4,12.4,3.2,14.1-9.4,1.9-11.6-12.2-3.2-14.1Z" class="st1"/><circle cx="677.8" cy="555.9" r="7.4" class="st1"/><path d="M1096.2,235.9c11.9-3.5,13.2,13.9,3.1,14.8-7.6.6-10.6-12.6-3.1-14.8Z" class="st1"/><circle cx="966.8" cy="47.2" r="7.3" class="st1"/><circle cx="733.7" cy="477.9" r="7.3" class="st1"/><circle cx="1022.6" cy="301.1" r="7.3" class="st1" transform="translate(413.8 1176.2) rotate(-71.6)"/><path d="M783.1,529c9.9-2,11.4,14.3,2.4,15.2-9.2,1-10.3-13.6-2.4-15.2Z" class="st1"/><circle cx="910.6" cy="203.5" r="7.3" class="st1"/><path d="M853.2,334.6c6.3-5.9,17.9,4.7,10.2,11.5-7.2,6.5-16.5-5.6-10.2-11.5Z" class="st1"/><circle cx="910.7" cy="262" r="7.3" class="st1"/><circle cx="733.6" cy="164.3" r="7.3" class="st1"/><circle cx="733.7" cy="458.2" r="7.3" class="st1"/><path d="M1093.1,257.7c7-7,18.2,3.4,10.1,10.6-6.6,5.8-16.5-4.2-10.1-10.6Z" class="st1"/><circle cx="840.2" cy="125.2" r="7.3" class="st1"/><path d="M1022,196c11.9-1.5,9.7,20.3-2.4,13.8-6.3-3.3-4.6-12.9,2.4-13.8Z" class="st1"/><circle cx="1022.9" cy="145" r="7.4" class="st1"/><path d="M916.1,150.4c-4.4,5.2-13,1.2-12.5-6.5,1-12.9,20.9-3.5,12.5,6.5Z" class="st1"/><circle cx="1079.8" cy="203.4" r="7.3" class="st1"/><path d="M983.1,177.1c12.5-2.8,10.9,12.4,5,14.1-9.5,2.8-13.8-12.1-5-14.1Z" class="st1"/><circle cx="678" cy="203.5" r="7.3" class="st1"/><path d="M730.6,274.8c10.3-3.1,13.8,11.3,5.7,13.9-9.8,3.1-13.4-11.6-5.7-13.9Z" class="st1"/><circle cx="696.8" cy="497.7" r="7.3" class="st1"/><circle cx="876.6" cy="106.3" r="7.3" class="st1"/><path d="M853.3,198c7.8-7.1,16.5,4.5,10.2,10.6-7.7,7.4-16.7-4.7-10.2-10.6Z" class="st1"/><path d="M783.1,235c9.6-2,11.3,12.9,4.1,15-10.7,3.2-11.5-13.5-4.1-15Z" class="st1"/><path d="M745.6,443.6c-5.6-6.1,2.6-17.7,9.8-11.1,8,7.3-3.1,18.3-9.8,11.1Z" class="st1"/><path d="M907.9,333.6c13-3.9,13,18,0,14.1-5.5-1.7-5.5-12.4,0-14.1Z" class="st1"/><path d="M1118.6,451.5c8.8-.2,8.4,12.4,3.5,13.9-13.2,3.9-15-13.6-3.5-13.9Z" class="st1"/><circle cx="1079.8" cy="243" r="7.3" class="st1"/><path d="M1161.3,581.1c-3.6,4-11.9,1.8-12.4-3.8-1.7-15.9,22.1-6.9,12.4,3.8Z" class="st1"/><path d="M891.7,372.5c10.1-2.1,11.9,14.8,1.5,15.2-8.7.3-8.4-13.8-1.5-15.2Z" class="st1"/><circle cx="858.5" cy="183.9" r="7.3" class="st1"/><circle cx="985.4" cy="242.8" r="7.3" class="st1"/><path d="M772.2,543.1c-8.2,6.6-16.4-9.7-7-13.7s11.8,9.8,7,13.7Z" class="st1"/><circle cx="840.2" cy="145.1" r="7.3" class="st1"/><circle cx="696.7" cy="556.1" r="7.3" class="st1"/><circle cx="563.8" cy="340.8" r="7.3" class="st1"/><circle cx="966.9" cy="340.9" r="7.3" class="st1"/><path d="M891.7,352.6c10.1-2,11.1,14.3,2.4,15.2-9.4.9-9.9-13.7-2.4-15.2Z" class="st1"/><path d="M888.6,393.4c4.7-4.9,14.1,1.4,10.8,9.5-4.7,11.5-19-1.1-10.8-9.5Z" class="st1"/><circle cx="876.4" cy="203.2" r="7.3" class="st1"/><path d="M695.3,138.2c10.9-2.4,11.1,13.3,2.3,14.1-10.7,1-10.6-12.3-2.3-14.1Z" class="st1"/><circle cx="929.2" cy="360.5" r="7.3" class="st1"/><path d="M905.7,131.4c-6.7-6.3,1.8-18.7,9.7-11.9,6.9,5.9-3.1,18.1-9.7,11.9Z" class="st1"/><path d="M728.4,443.5c-5.9-6.3,2.7-15.4,9.3-11.5,8.3,4.9-1,20.4-9.3,11.5Z" class="st1"/><path d="M916.1,91.6c-.7.8-4.5,2.1-5.7,2.1-10,0-9.1-15.3.9-14.6,6.4.4,8.4,8.6,4.8,12.5Z" class="st1"/><circle cx="985.3" cy="458.4" r="7.3" class="st1"/><circle cx="966.9" cy="243" r="7.3" class="st1"/><path d="M965,138.2c1.7-.4,5.2-.6,6.6.3,6.8,7-1,18-9.4,12.1-4.5-3.2-2.9-11.1,2.8-12.4h0Z" class="st1"/><circle cx="564" cy="281.9" r="7.3" class="st1"/><circle cx="858.4" cy="242.8" r="7.3" class="st1"/><path d="M1028.3,217.9c7.8,9.3-10.3,18.5-12.4,7.4-1.7-9.2,8-12.7,12.4-7.4Z" class="st1"/><path d="M745.6,345.8c-5.7-6.8,2.7-17.3,10.2-10.6,7.7,6.9-4.1,17.8-10.2,10.6Z" class="st1"/><circle cx="858.5" cy="145.2" r="7.3" class="st1"/><path d="M888.5,131.4c-5.5-5.2,0-17.1,8.8-12.9,3.8,2.3,3.4,10.6.5,13.1-1.8,1.6-7.6,1.3-9.3-.2Z" class="st1"/><circle cx="858.5" cy="281.8" r="7.3" class="st1"/><circle cx="876.4" cy="301.6" r="7.3" class="st1"/><path d="M789.5,503.3c-.7.8-4.4,2.1-5.6,2-9-.5-8-18.6,3.4-15.2,4.5,1.4,4.8,10.3,2.2,13.2h0Z" class="st1"/><circle cx="733.8" cy="360.4" r="7.3" class="st1"/><circle cx="696.7" cy="47.3" r="7.3" class="st1"/><circle cx="910.6" cy="301.5" r="7.3" class="st1"/><path d="M672.3,248.1c-7.2-8.9,9.1-18.3,12-8.8,2.9,9.3-7.2,14.7-12,8.8Z" class="st1"/><path d="M1116.1,294.7c10.7-2.4,12.6,12.2,3.2,14.1-9.8,2.1-10.8-12.4-3.2-14.1Z" class="st1"/><circle cx="858.7" cy="222.9" r="7.3" class="st1"/><path d="M657.3,510c11-2.4,12.5,12.8,2.3,14.1-8.2,1.2-11.2-12.1-2.3-14.1h0Z" class="st1"/><circle cx="966.8" cy="301.6" r="7.3" class="st1"/><circle cx="821.8" cy="360.6" r="7.3" class="st1"/><path d="M873.6,235.9c13.4-3,11.8,15.1,1.8,14.1-7.8-.8-8.8-12.6-1.8-14.1Z" class="st1"/><circle cx="1022.8" cy="360.5" r="7.3" class="st1"/><path d="M683.5,228.2c-6,7.5-18.6-3.1-10.2-10.6,7.4-6.5,15.2,4.4,10.2,10.6Z" class="st1"/><path d="M765,431.3c10.8-3.3,12,13.3,4.1,15-8.3,1.8-11.4-12.8-4.1-15Z" class="st1"/><circle cx="751.1" cy="379.5" r="7.3" class="st1"/><path d="M908.9,372.5c11.1-2.5,12.3,18.4-1.6,13.9-5.7-1.8-4.7-12.5,1.6-13.9Z" class="st1"/><path d="M972.2,384.7c-8.4,9.5-18.5-7-7.8-11.9,5.8-2.7,13.2,5.8,7.8,11.9Z" class="st1"/><circle cx="677.9" cy="340.8" r="7.3" class="st1"/><circle cx="696.6" cy="575.2" r="7.3" class="st1"/><path d="M894.2,137.5c8.3.5,8,17-2.7,14.9-7.3-1.4-7.1-15.4,2.7-14.9Z" class="st1"/><path d="M747.8,470.2c10.9-3.4,14.2,13,4,14.7-7.4,1.3-11.1-12.5-4-14.7Z" class="st1"/><path d="M1003.9,470.2c7.7-.7,11.2,9.4,3.8,13.8-10.5,6.1-14.4-12.8-3.8-13.8Z" class="st1"/><circle cx="1022.6" cy="321" r="7.3" class="st1" transform="translate(395 1189.8) rotate(-71.6)"/><circle cx="876.3" cy="320.8" r="7.2" class="st1"/><circle cx="696.6" cy="183.6" r="7.3" class="st1"/><path d="M890.7,196c10.2-3.2,12.2,12.6,4.8,14.9-9.6,2.9-11.8-12.7-4.8-14.9Z" class="st1"/><path d="M749.7,235c8.6-2.1,11.7,14.3,2.4,15.2-9,.8-11.1-13.1-2.4-15.2Z" class="st1"/><circle cx="733.6" cy="242.6" r="7.2" class="st1"/><path d="M748.7,254.9c9.9-3,12.3,12.7,4.1,15.1-8.9,2.5-11.3-13-4.1-15.1Z" class="st1"/><circle cx="1004.3" cy="86.6" r="7.2" class="st1"/><path d="M1077.1,294.7c9.6-2.9,13.7,11.5,5,14.1-10,3-12.3-11.9-5-14.1Z" class="st1"/><circle cx="910.7" cy="321.1" r="7.3" class="st1"/><path d="M1047.3,570.7c6.3,5.8-3.5,17.2-10.7,10.2-7.5-7.4,4.2-16.2,10.7-10.2Z" class="st1"/><path d="M746.5,307.8c-3.7-2.8-3.8-11.7,2.2-13.1,15.3-3.5,9,21.4-2.2,13.1Z" class="st1"/><path d="M908.9,412.3c13.2-3,10.4,18.7-1.3,13.6-5.8-2.5-5.1-12.1,1.3-13.6Z" class="st1"/><g><circle cx="985.1" cy="419.4" r="8.1" class="st0"/><path d="M1131,582c-.7-.8-1.9-5.4-1.9-6.6,0-10.1,17.9-9.4,15,3.4-1.1,5.5-9.8,6.8-13.1,3.2h0Z" class="st0"/><path d="M587.6,229.1c-7,5.6-17.5-4.9-10.2-11.5,9.1-8.1,17,6.1,10.2,11.5Z" class="st0"/><path d="M1042.6,548.3c9,.3,9.1,14.9,0,15-11.5,0-10.2-15.4,0-15Z" class="st0"/><circle cx="659.3" cy="281.8" r="7.4" class="st0"/><path d="M653.3,228.2c-5.9-7.3,5.8-18.1,11.9-8.8,5.3,8.2-7.4,14.3-11.9,8.8Z" class="st0"/></g><circle cx="733.6" cy="184" r="7.2" class="st1"/><path d="M782.2,216c9.9-3,12.8,11.6,5.3,14.4-9.4,3.4-12.7-12.2-5.3-14.4Z" class="st1"/><path d="M756,326.8c-1.3,1.2-4.7,1.4-6.5,1.1-7.7-1.1-7.3-15.7,2.6-14.4,5.9.8,7.8,9.7,3.9,13.3Z" class="st1"/><circle cx="967.1" cy="106.5" r="7.2" class="st1"/><path d="M780,374.4c7.3-7.3,16.7,4.2,10.2,10.6-6.8,6.7-16.5-4.3-10.2-10.6Z" class="st1"/><path d="M712.5,568.9c15.2-3.5,12.1,16.8,0,13.2-5.1-1.6-6-11.9,0-13.2Z" class="st1"/><circle cx="733.7" cy="399" r="7.3" class="st1"/><path d="M749.6,273.8c8.9-1.7,11.7,14,2.4,15.2-9.5,1.3-9.8-13.7-2.4-15.2Z" class="st1"/><circle cx="733.7" cy="516.9" r="7.2" class="st1"/><path d="M907.9,392.4c11-3.3,12.1,12,5.1,14.1-10.2,3.1-12.1-12-5.1-14.1Z" class="st1"/><circle cx="1098.8" cy="164.6" r="7.2" class="st1"/><circle cx="910.5" cy="164.3" r="7.2" class="st1"/><path d="M1022.8,470.3c8.5-.8,9.1,14.5.7,15.1-9.9.7-10.2-14.2-.7-15.1Z" class="st1"/><path d="M1001.1,60.3c11.5-3.4,12.4,12.6,4.1,14.2-9.2,1.7-11.3-12-4.1-14.2Z" class="st1"/><path d="M601.3,274.8c8.8-1.2,10.3,12.5,3.2,14.1-11,2.5-13.2-12.8-3.2-14.1Z" class="st1"/><path d="M678.1,39.6c12.8-.4,4.5,22.8-5.6,12.5-4.6-4.8-.5-12.3,5.6-12.5Z" class="st1"/><path d="M1020.1,79.4c13.5-4.1,11.6,18.8-.4,13.6-5.5-2.4-5.1-12,.4-13.6Z" class="st1"/><circle cx="564.2" cy="223.1" r="7.2" class="st1"/><path d="M905.7,236.8c1.3-1.2,4.7-1.4,6.5-1.1,8.4,1.2,6.4,16.3-3.3,14.3-5.7-1.1-6.8-9.8-3.2-13.2Z" class="st1"/><path d="M748.7,196.1c11-3.3,13.2,16.1.8,14.3-7.7-1.2-6.4-12.7-.8-14.3Z" class="st1"/><path d="M780,393.4c1.3-1.2,4.9-1.4,6.6-1.2,8,.8,6.3,17.5-4.4,14.3-4.5-1.3-5.4-10.1-2.2-13.1h0Z" class="st1"/><path d="M780,511c8.6-6.9,16.5,8.9,7.9,12.8-8.6,3.9-13.2-8.5-7.9-12.8Z" class="st1"/><path d="M897.1,268.9c-6,4.9-14.7-4.3-8.7-11.8,6.4-7.9,16.7,5.3,8.7,11.8Z" class="st1"/><circle cx="733.7" cy="145" r="7.2" class="st1"/><path d="M789.5,158.1c3,2.8,3.1,12.3-2,13.3-12.5,2.5-11.7-13.7-2.6-14.4,1.4-.1,3.5,0,4.6,1.1h0Z" class="st1"/><path d="M749.6,411.4c6.3-1,11.4,7.8,5.7,13-10,9.2-16-11.4-5.7-13Z" class="st1"/><path d="M782.2,274.8c13.5-4,11.8,17.5.2,13.9-5.6-1.8-5.7-12.3-.2-13.9Z" class="st1"/><circle cx="678.2" cy="145.1" r="7.2" class="st1"/><path d="M750.6,391.5c5.5-.5,10.1,8.2,4.8,13-10.2,9.2-16.9-12-4.8-13Z" class="st1"/><path d="M889.8,235.9c13.3-4.1,13.3,17.8.9,14.1-5.4-1.6-5.4-12.7-.9-14.1Z" class="st1"/><path d="M907,274.8c10.8-3.3,13.7,11.4,5.7,13.9-9.8,3.1-11.7-12.1-5.7-13.9Z" class="st1"/><circle cx="621.4" cy="262.3" r="7.2" class="st1"/><path d="M785.6,137.5c8.3.3,8.1,15.3-.9,15-9.2-.3-8.2-15.3.9-15Z" class="st1"/><path d="M1009.3,228.2c-6.4,6.5-17-2.3-10.3-9.4,8-8.3,16.6,3.1,10.3,9.4Z" class="st1"/><path d="M746.5,464.4c-2.5-2.4-3-7-1-10,5.8-8.7,15.8.3,11.5,7.9-1.8,3.2-7.9,4.6-10.5,2.1Z" class="st1"/><circle cx="910.5" cy="184.1" r="7.2" class="st1"/><circle cx="1022.9" cy="340.8" r="7.1" class="st1"/><path d="M881.7,335.5c4.3,4.3,1,14.1-7.2,12.2-12.2-2.8-.6-20,7.2-12.2Z" class="st1"/><circle cx="621" cy="242.8" r="7.2" class="st1"/><circle cx="910.5" cy="223" r="7.2" class="st1"/><circle cx="733.6" cy="301.4" r="7.1" class="st1"/><path d="M783.1,177.1c10.5-2.3,11.2,12,4.1,14.1-10.1,3-11.6-12.5-4.1-14.1Z" class="st1"/><path d="M789.4,268c-7.9,6.4-16.3-7.2-8.2-12.3,8.2-5.3,13.8,7.8,8.2,12.3Z" class="st1"/><path d="M890.8,274.8c10.7-3.2,11.7,12.1,5.1,14.1-10.2,3-12.1-12-5.1-14.1Z" class="st1"/><path d="M746.5,139.1c6.2-5.8,17.1,6,8.8,12-8.5,6-14.4-6.8-8.8-12Z" class="st1"/><circle cx="751.2" cy="497.1" r="7.1" class="st1"/><path d="M890.8,216c12.2-3.7,12.3,17.5-.9,14.1-4.6-2.9-4.5-12.5.9-14.1Z" class="st1"/><path d="M765,274.8c11.4-3.4,11.9,12,5.1,14.1-8.6,2.6-12.7-11.8-5.1-14.1Z" class="st1"/><circle cx="910.6" cy="360.6" r="7.1" class="st1"/><circle cx="751.2" cy="164.2" r="7.1" class="st1"/><path d="M888.5,170.3c-5.2-4.8.3-18.1,8.8-12,7.9,5.7-1.9,18.3-8.8,12Z" class="st1"/><path d="M898,334.6c8.4,7.8-7.1,21-10.9,8.7-2.4-7.8,6.5-12.9,10.9-8.7Z" class="st1"/><path d="M766.8,254.9c7.9-1.6,9.6,8,5.6,12.9-11.2,7.2-15.9-10.8-5.6-12.9Z" class="st1"/><path d="M763.7,334.6c8.3-8.3,15.3,9.7,7.9,12.8-8.5,3.6-13-7.7-7.9-12.8Z" class="st1"/><path d="M888.5,178c5.1-4.8,15.2,2,10.1,10.5-5.5,9.2-17.3-3.7-10.1-10.5Z" class="st1"/><path d="M765.9,294.7c11.1-2.5,10.3,12.1,4.8,13.9-9.4,3.1-13.5-11.9-4.8-13.9Z" class="st1"/><circle cx="967" cy="360.3" r="7.1" class="st1"/><circle cx="678.1" cy="575.6" r="7.1" class="st1"/><circle cx="733.6" cy="340.6" r="7.1" class="st1"/><path d="M765,392.4c11.3-3.4,12.9,15.7,1.7,14.3-6.9-.9-7.9-12.4-1.7-14.3Z" class="st1"/><circle cx="876.2" cy="145.1" r="7.1" class="st1"/><circle cx="1060.1" cy="341.2" r="7.1" class="st1"/><path d="M892.6,293.7c8-1.2,10.5,14.3,1.5,15.2-9.2,1-9.9-13.9-1.5-15.2Z" class="st1"/><path d="M765,177.1c12.7-3.8,12.1,16.4.9,14.1-5.9-1.2-6.5-12.5-.9-14.1Z" class="st1"/><path d="M783.1,294.7c11.1-2.5,10.6,12.6,3.2,14.1-8.9,1.8-11.2-12.3-3.2-14.1Z" class="st1"/><path d="M746.5,217c1.5-1.2,3.7-1.4,5.5-1.2,8.9,1.1,7,17.4-3.3,14.3-4.6-1.4-5.8-10.2-2.2-13.1Z" class="st1"/><path d="M766.9,216c8.8-1.1,10.2,12.5,3.2,14.1-11.1,2.5-12-13-3.2-14.1Z" class="st1"/><path d="M1002.1,138.2c13.7-3.1,10.9,22.9-4.1,11-.6-4.2-.9-9.9,4.1-11Z" class="st1"/><circle cx="1098.5" cy="321.6" r="7.1" class="st1"/><circle cx="876.2" cy="262.1" r="7.1" class="st1"/><path d="M765,412.3c11.5-3.5,12.5,12.4,4.1,14.1-9.6,2.1-9.2-12.5-4.1-14.1Z" class="st1"/><path d="M789.5,425.5c-1,1-4.2,1.3-5.7,1.2-7.6-.6-8-16.8,3.6-14.6,4.6.9,4.9,10.6,2.1,13.4h0Z" class="st1"/><circle cx="910.4" cy="106.4" r="7.1" class="st1"/><circle cx="876.4" cy="281.5" r="7.1" class="st1"/><path d="M746.6,189.2c-6.2-6.2,1.2-17.9,8.7-10.9,7,6.5-2.1,17.6-8.7,10.9Z" class="st1"/><path d="M789.4,346.7c-9.6,7.7-17.3-13.4-3.8-13.3,7,0,7.7,10.2,3.8,13.3Z" class="st1"/><path d="M617.5,216.9c11-3.3,14.4,9.4,6.4,12.7-10.3,4.2-12.5-10.9-6.4-12.7Z" class="st1"/><path d="M765,235.9c13.7-4.2,11.1,18.4.3,13.8-5.2-2.2-5.4-12.3-.3-13.8Z" class="st1"/><path d="M784.7,313.9c10.1,0,9.1,15.8-1.5,14.5-7.1-.9-6.7-14.5,1.5-14.5Z" class="st1"/><path d="M898,315.6c6,5.6-1.7,17.2-8.8,11.9-8.1-6,2.4-18,8.8-11.9Z" class="st1"/><path d="M772.3,209.2c-4.7,4.2-11.8-.1-11.2-6.1,1.2-11,13.7-8.3,13.3.5,0,1.2-1.3,4.9-2.1,5.6Z" class="st1"/><path d="M765.9,157.2c9.3-2.1,11.2,11.8,4.8,13.9-10.8,3.5-12.2-12.3-4.8-13.9Z" class="st1"/><path d="M765,138.2c11.6-3.4,12,12.5,4.1,14.1-7.9,1.7-10.9-12.1-4.1-14.1Z" class="st1"/><circle cx="733.4" cy="203.5" r="7" class="st1"/><path d="M767.7,510c8.4-.8,10.1,16.5-2,14.3-6.4-1.2-6.3-13.5,2-14.3Z" class="st1"/><circle cx="876.2" cy="183.6" r="7" class="st1"/><path d="M763.7,385.6c-5.2-4.2-1.1-16.3,7-12.8,8.3,3.6,1.9,20-7,12.8Z" class="st1"/><path d="M765,314.6c13-3.8,11.6,16.2,1.3,13.7-6.7-1.7-6.8-12.1-1.3-13.7Z" class="st1"/><path d="M763.7,366.7c-6.1-5.8,1-18.2,7.9-12.8,7.7,6-1.7,18.6-7.9,12.8Z" class="st1"/><path d="M738.8,325.9c-9,9-19.7-12.3-4.7-11.6,6,.3,8.9,7.4,4.7,11.6Z" class="st1"/><path d="M790.3,208.3c-6.2,7.7-17.3-4.6-9.3-10.7,6.4-4.8,14.9,3.8,9.3,10.7Z" class="st1"/></g><g><circle cx="273.2" cy="359.9" r="8.2" class="st1"/><circle cx="310.9" cy="8.1" r="8.1" class="st1"/><path d="M403.1,411.4c11.8-2.6,14.2,15.8,3.4,16-10.1.1-11.7-14.2-3.4-16Z" class="st1"/><path d="M252,19.6c10.8-2.5,13.6,10.7,5.1,15.1-11.1,5.7-14.3-13-5.1-15.1Z" class="st1"/><circle cx="348.7" cy="634" r="8" class="st1"/><path d="M382.2,98.4c13.3-3.9,16,15.6,3.5,15.2-9.6-.3-9.6-13.4-3.5-15.2Z" class="st1"/><circle cx="517.9" cy="27.5" r="8" class="st1"/><circle cx="348.6" cy="419.2" r="8" class="st1"/><circle cx="121.3" cy="125.4" r="8" class="st1"/><circle cx="216" cy="67" r="8" class="st1"/><path d="M316.2,275.7c5.2,4.8.4,19.3-9.7,12.8-10.2-6.5,2.1-19.7,9.7-12.8Z" class="st1"/><path d="M311.5,351.9c9.7.3,9.7,18.5-2.5,15.7-9-2-7.8-16,2.5-15.7Z" class="st1"/><circle cx="120.9" cy="183.9" r="7.9" class="st1"/><path d="M328.9,625.8c12.5-1.6,11.5,20.7-1.4,15.4-7-2.8-6.5-14.4,1.4-15.4Z" class="st1"/><path d="M364.2.6c14.6-3.4,13.1,19.4-.7,14.8-5.3-1.7-6.6-13.1.7-14.8Z" class="st1"/><path d="M272.8,254c8.2-.7,9.8,11.1,5.1,14.2-12.6,8.2-18.6-13.1-5.1-14.2h0Z" class="st0"/><circle cx="310.7" cy="340.4" r="7.9" class="st1"/><path d="M184.1,236.9c2.4,3,1.9,11.5-2.4,12.9-14.9,4.9-15.2-18-.7-14.7.6.1,2.7,1.3,3.1,1.8h0Z" class="st1"/><circle cx="139.9" cy="164.6" r="7.9" class="st1"/><circle cx="348.6" cy="536.2" r="7.9" class="st1"/><circle cx="329.7" cy="379.6" r="7.9" class="st1"/><path d="M354.2,373.5c6.6,6.6-2.8,20-11.1,11.5-7-7.2,4.1-18.5,11.1-11.5Z" class="st1"/><circle cx="461.6" cy="497.4" r="7.8" class="st1"/><circle cx="348.7" cy="692.9" r="7.8" class="st1"/><circle cx="348.7" cy="144.7" r="7.8" class="st1"/><path d="M459.2,138.2c17.1-3.9,10.5,20.9-1.5,13.8-5.5-3.4-4.6-12.5,1.5-13.8Z" class="st1"/><path d="M158.6,117.6c9.2,0,10.1,13,4.3,14.7-14.4,4.4-15.9-14.7-4.3-14.7Z" class="st1"/><circle cx="480.5" cy="66.6" r="7.8" class="st1"/><circle cx="480.5" cy="105.9" r="7.8" class="st1"/><path d="M203.1,91.5c-6.5,7.1-19.3-2.2-11.9-10.5,6-6.8,19.4,2.3,11.9,10.5Z" class="st1"/><circle cx="367.4" cy="516.8" r="7.8" class="st1"/><circle cx="329.6" cy="144.7" r="7.8" class="st1"/><path d="M327.1,646.7c11-3.3,15.2,13.2,4.1,15-9.8,1.6-12.2-12.6-4.1-15Z" class="st1"/><path d="M364.2,20.5c16.9-4,11.5,21.3-1.5,13.8-4.2-2.4-4.2-12.4,1.5-13.8Z" class="st1"/><circle cx="83.2" cy="164.5" r="7.8" class="st1"/><circle cx="329.7" cy="281.9" r="7.8" class="st0"/><path d="M366,391.5c10.4-2.1,11.7,14.7,2.3,16-10.5,1.3-11.1-14.2-2.3-16Z" class="st1"/><circle cx="310.8" cy="27.8" r="7.8" class="st1"/><circle cx="158.8" cy="203.6" r="7.7" class="st1"/><circle cx="64.3" cy="164.5" r="7.7" class="st1"/><path d="M402.2,549c15.4-4.6,12.4,21-.9,14.1-5.2-2.7-4.5-12.6.9-14.1Z" class="st1"/><path d="M286.9,14.7c-3.7-3.9-3-13.1,2.9-14.2,14.2-2.7,11.9,21.4-2.9,14.2Z" class="st1"/><path d="M137,235.9c15.4-4.6,12.4,21-.9,14.1-5.1-2.7-4.4-12.5.9-14.1Z" class="st1"/><circle cx="197" cy="66.9" r="7.7" class="st1"/><path d="M152.9,248.1c-8.1-8.1,7.4-18.9,12.5-10.2,4.8,8.1-6.4,16.3-12.5,10.2Z" class="st1"/><circle cx="329.8" cy="477.9" r="7.7" class="st1"/><path d="M119,196c11-2.2,14.4,14.4,2.4,15.2-9.6.7-10.1-13.6-2.4-15.2Z" class="st1"/><path d="M229.9,314.7c7.6-6.1,18.2,5.9,10.2,12.4-8.5,6.9-17.1-6.9-10.2-12.4Z" class="st1"/><circle cx="83.4" cy="145" r="7.7" class="st1"/><path d="M422.1,431.3c13.1-3,12.1,18.9-.7,14.8-6.7-2.1-6.3-13.2.7-14.8Z" class="st1"/><circle cx="348.6" cy="595.4" r="7.7" class="st1"/><path d="M2.7,139.1c6.1-5.5,18.6,3.2,11.6,11.1-7.3,8.2-19.1-4.3-11.6-11.1Z" class="st1"/><circle cx="121.2" cy="145" r="7.7" class="st1"/><circle cx="273.1" cy="379.9" r="7.7" class="st1"/><path d="M354.2,229.1c-6.1,5.7-19.3-4.2-11.1-11.5,8.4-7.5,17.9,5.1,11.1,11.5Z" class="st1"/><circle cx="330" cy="674.1" r="7.7" class="st1"/><path d="M141.4,117.6c8.6.4,8.4,16.8-2.4,15.4-8.8-1.2-9.7-16,2.4-15.4Z" class="st1"/><path d="M164.2,139.1c8.3,6.9-4.1,18.8-11.1,11.6-6.6-6.9,3.9-17.5,11.1-11.6Z" class="st1"/><path d="M139.8,215.1c10-.9,10.4,16.8-.2,16.1-8.5-.6-9.4-15.3.2-16.1Z" class="st1"/><circle cx="196.8" cy="360.2" r="7.7" class="st1"/><circle cx="367.3" cy="438.9" r="7.7" class="st1"/><circle cx="386.3" cy="438.9" r="7.7" class="st1"/><circle cx="83.3" cy="125.3" r="7.7" class="st1"/><circle cx="386.2" cy="575.5" r="7.7" class="st1"/><circle cx="329.6" cy="183.8" r="7.7" class="st1"/><circle cx="367.4" cy="66.7" r="7.7" class="st1"/><circle cx="480.2" cy="47.1" r="7.7" class="st1"/><circle cx="348.6" cy="203.3" r="7.7" class="st1"/><path d="M233,372.5c13.7-3.1,13.3,18.6-1.8,14.1-5-1.4-4.9-12.6,1.8-14.1Z" class="st1"/><circle cx="178" cy="321" r="7.7" class="st1"/><circle cx="158.8" cy="282" r="7.7" class="st1"/><circle cx="216" cy="203.1" r="7.7" class="st1"/><path d="M361.9,209.2c-7.3-6.8,3.7-18.8,11.1-11.6,8.1,7.9-5.1,17.2-11.1,11.6Z" class="st1"/><path d="M289.1,313.7c13.4-3.2,14.6,17.4,0,14.1-6.7-1.5-5.9-12.7,0-14.1Z" class="st1"/><circle cx="443" cy="8.1" r="7.7" class="st1"/><circle cx="196.8" cy="340.5" r="7.7" class="st1"/><circle cx="291.8" cy="47.1" r="7.6" class="st1"/><path d="M385,509.1c10.2-2,11.8,14,2.4,15.2-10,1.3-12.1-13.3-2.4-15.2h0Z" class="st1"/><path d="M164.2,217c5.4,4.3,2.3,15.5-8.1,13.1-5.5-1.3-5.9-8.8-2.9-12.4,2-2.5,8.6-2.7,11-.7h0Z" class="st1"/><circle cx="480.3" cy="27.9" r="7.7" class="st1"/><circle cx="461.7" cy="478.2" r="7.7" class="st1"/><circle cx="310.7" cy="262.3" r="7.6" class="st1"/><circle cx="196.7" cy="281.8" r="7.6" class="st0"/><circle cx="424.2" cy="8.1" r="7.6" class="st1"/><circle cx="404.8" cy="145.1" r="7.6" class="st1"/><circle cx="348.7" cy="164.4" r="7.6" class="st1"/><path d="M402.2,59.5c12-2.9,13.9,12.9,3.9,14.8-9.5,1.9-11.2-13.1-3.9-14.8Z" class="st1"/><path d="M381,72.5c-10-10.1,12-20.9,12.4-6.5.3,7.4-7.4,11.5-12.4,6.5Z" class="st1"/><circle cx="121.1" cy="164.6" r="7.6" class="st1"/><circle cx="329.8" cy="419.3" r="7.6" class="st1"/><circle cx="386.4" cy="458.1" r="7.6" class="st1"/><circle cx="64.3" cy="184" r="7.6" class="st1"/><path d="M309.9,411.4c8.9-1.1,12.1,13.8,2.4,15.2-11.6,1.7-11.1-14.1-2.4-15.2Z" class="st1"/><circle cx="367.3" cy="477.7" r="7.6" class="st1"/><circle cx="348.8" cy="556.2" r="7.6" class="st1"/><circle cx="348.7" cy="477.8" r="7.6" class="st1"/><path d="M383.2,20.5c14.6-4.3,13.5,19.4.3,13.8-6.8-2.8-5.5-12.2-.3-13.8Z" class="st1"/><path d="M136.1,138.2c14.9-4.5,14.8,17.1,1.8,14.1-7.3-1.7-6.8-12.6-1.8-14.1Z" class="st1"/><circle cx="405.2" cy="497.6" r="7.6" class="st1"/><path d="M347.9,431.3c9.3-1.8,12.3,15.8-.2,15.3-9.1-.4-8.3-13.6.2-15.3Z" class="st1"/><circle cx="424.1" cy="477.7" r="7.6" class="st1"/><circle cx="386.1" cy="497.3" r="7.6" class="st1"/><path d="M498.1.6c12.4-2.6,10.8,20.1-2.2,14.5-6.5-2.7-4.3-13.1,2.2-14.5Z" class="st1"/><circle cx="273.3" cy="27.5" r="7.6" class="st1"/><circle cx="291.8" cy="66.7" r="7.6" class="st1"/><circle cx="45.5" cy="105.9" r="7.6" class="st1"/><circle cx="8.4" cy="164.5" r="7.6" class="st1"/><circle cx="158.7" cy="164.4" r="7.6" class="st1"/><circle cx="215.8" cy="47.2" r="7.6" class="st1"/><circle cx="273.1" cy="47.1" r="7.6" class="st1"/><circle cx="177.7" cy="183.9" r="7.6" class="st1"/><path d="M194,118.3c15-4.4,13.4,18,.2,13.9-6.4-2.1-5.7-12.3-.2-13.9Z" class="st1"/><path d="M270.1,392.4c10.7-2.5,14.1,10.2,6.4,13.6-11,4.7-15.6-11.4-6.4-13.6Z" class="st1"/><path d="M137,177.1c14.5-3.3,13.4,14.9,2.6,14.2-8.5-.5-9.5-12.6-2.6-14.2Z" class="st1"/><circle cx="216" cy="282.2" r="7.6" class="st1"/><circle cx="461.5" cy="125.4" r="7.6" class="st1"/><circle cx="442.7" cy="477.9" r="7.6" class="st1"/><circle cx="235" cy="66.8" r="7.6" class="st1"/><path d="M221.2,119.2c9.1,7.4-6.1,19.4-11.6,10.2-4.9-8.3,5.3-15.3,11.6-10.2Z" class="st1"/><path d="M418.1,120.1c4.6-5.5,16.7-1.5,12.6,8.6-4.2,10.2-19.9,0-12.6-8.6Z" class="st1"/><path d="M278.2,60.4c4.2,3.4,2.2,13.8-4.4,13.7-16.4,0-5.5-21.6,4.4-13.7Z" class="st1"/><circle cx="348.5" cy="66.9" r="7.6" class="st1"/><path d="M383.2,412.3c16-3.6,12.2,19-.4,13.6-5.1-2.1-6.1-12.1.4-13.6Z" class="st1"/><circle cx="405.2" cy="536.4" r="7.6" class="st1"/><circle cx="310.4" cy="222.9" r="7.6" class="st1"/><path d="M403.1,157.2c12.9-2.8,13.1,18.6-1.8,14.1-5.3-1.6-4.9-12.7,1.8-14.1Z" class="st1"/><circle cx="442.9" cy="105.8" r="7.6" class="st1"/><circle cx="196.9" cy="301.5" r="7.6" class="st1"/><circle cx="216.1" cy="262.2" r="7.6" class="st1"/><path d="M270.1,274.8c12.8-3,13.1,13.6,3.2,15-8.1,1.2-10.8-13.2-3.2-15Z" class="st1"/><path d="M136.1,197c2.6-.8,7.9-.5,9.7,1.6,3,4.8,1.7,10.7-4,12.2-10.2,2.7-12.4-11.8-5.7-13.8Z" class="st1"/><path d="M213,138.2c15-4.4,12.9,19-.4,13.6-6.5-2.7-5.1-12,.4-13.6Z" class="st1"/><circle cx="443" cy="27.7" r="7.6" class="st1"/><circle cx="367.4" cy="458.2" r="7.6" class="st1"/><path d="M386.6,78.6c8.6.3,11,18-3.4,14.8-7.9-1.7-4.9-15.1,3.4-14.8Z" class="st1"/><circle cx="386.3" cy="536.5" r="7.6" class="st1"/><circle cx="177.7" cy="164.5" r="7.6" class="st1"/><circle cx="291.7" cy="86.4" r="7.6" class="st1"/><path d="M157,177.1c10.8-2.9,11.8,12,5,14.1-11.5,3.4-14.8-11.5-5-14.1Z" class="st1"/><path d="M278.2,119.3c4.5,4.2,2.1,12.8-4.7,13.3-15.3,1.1-5.2-22.5,4.7-13.3Z" class="st1"/><path d="M400,33.7c-6-6,2-18.8,10.2-11.5,7.5,6.7-3.1,18.6-10.2,11.5Z" class="st1"/><circle cx="424" cy="27.8" r="7.5" class="st1"/><path d="M108.1,150.4c-6.7,6.7-17.9-3-11.5-10.2,6.8-7.7,18.8,2.9,11.5,10.2Z" class="st1"/><circle cx="537.1" cy="27.6" r="7.6" class="st1"/><path d="M202.2,151.3c-9.6,7.9-20.4-13.8-4.7-13.4,7.7.2,9.3,9.6,4.7,13.4Z" class="st1"/><path d="M354.3,178c2.6,2.6,2.3,9.4-.7,12-7,5.8-17.6-5.5-10-11.8,2.1-1.8,8.9-2,10.7-.2Z" class="st1"/><circle cx="197" cy="47.1" r="7.6" class="st1"/><circle cx="348.9" cy="262.4" r="7.6" class="st0"/><circle cx="386.5" cy="477.8" r="7.5" class="st1"/><circle cx="405" cy="105.7" r="7.5" class="st1"/><circle cx="235" cy="125.2" r="7.6" class="st1"/><path d="M480,451.2c10.4-1.5,10.4,12.5,3.2,14.1-11.7,2.7-14.1-12.4-3.2-14.1Z" class="st1"/><circle cx="348.7" cy="497.7" r="7.5" class="st1"/><circle cx="64.4" cy="145.1" r="7.5" class="st1"/><circle cx="197" cy="242.9" r="7.5" class="st1"/><circle cx="235.2" cy="281.9" r="7.5" class="st1"/><circle cx="442.9" cy="46.8" r="7.5" class="st1"/><path d="M251,372.5c13.4-4,14.4,17.1.9,14.1-6.9-1.5-6.4-12.4-.9-14.1Z" class="st1"/><circle cx="27" cy="125.4" r="7.6" class="st1"/><circle cx="480.4" cy="86.4" r="7.5" class="st1"/><circle cx="178" cy="125.1" r="7.5" class="st1"/><circle cx="291.8" cy="164.4" r="7.5" class="st1"/><circle cx="329.7" cy="164.5" r="7.5" class="st1"/><circle cx="196.8" cy="321" r="7.5" class="st1"/><circle cx="291.9" cy="282.1" r="7.5" class="st1"/><path d="M195,157.2c10.6-2.3,13,11.7,5,14.1-11.5,3.4-13.7-12.2-5-14.1Z" class="st1"/><circle cx="424" cy="458.4" r="7.5" class="st1"/><circle cx="518.1" cy="66.5" r="7.5" class="st1"/><circle cx="311" cy="203.2" r="7.5" class="st1"/><path d="M324,256.8c7.7-7.7,19,6.4,10.2,11.6-8.6,5-16.1-5.7-10.2-11.6Z" class="st1"/><circle cx="177.9" cy="86.3" r="7.5" class="st1"/><circle cx="329.9" cy="614.5" r="7.5" class="st1"/><path d="M442.8,117.4c9.7-.5,8.9,14.9.6,15.8-9.3,1-11.3-15.2-.6-15.8Z" class="st1"/><circle cx="158.8" cy="105.8" r="7.5" class="st1"/><circle cx="159" cy="262.3" r="7.5" class="st0"/><circle cx="292" cy="301.5" r="7.5" class="st1"/><circle cx="102.3" cy="183.9" r="7.5" class="st1"/><path d="M259.2,119.2c1.1,1,2.2,4.9,2.1,6.5-.3,8.9-15.9,10.4-14.6-1.8.7-6.2,9.1-7.9,12.5-4.7Z" class="st1"/><circle cx="197" cy="262.4" r="7.5" class="st1"/><circle cx="480.4" cy="477.8" r="7.5" class="st1"/><circle cx="367.3" cy="419.2" r="7.5" class="st1"/><path d="M210,237.8c5.7-7.1,19.2,1.5,11.5,10.2-6.6,7.3-17.2-3.2-11.5-10.2Z" class="st1"/><path d="M252,98.3c10.3-3.1,13,13.7,3.2,15-10.6,1.5-10.4-12.8-3.2-15Z" class="st1"/><circle cx="424.1" cy="517" r="7.5" class="st1"/><circle cx="348.6" cy="458.2" r="7.5" class="st1"/><path d="M62.9,118.3c9.8-1.4,12.6,12,3.2,14.1-11,2.5-12.9-12.7-3.2-14.1Z" class="st1"/><circle cx="329.8" cy="458.3" r="7.5" class="st1"/><circle cx="424.1" cy="497.5" r="7.5" class="st1"/><path d="M459.2,20.5c12.2-2.8,13.8,17.5.2,13.8-7.6-1.9-6.9-12.2-.2-13.8Z" class="st1"/><circle cx="404.9" cy="86.4" r="7.5" class="st1"/><circle cx="253.9" cy="66.7" r="7.5" class="st1"/><circle cx="329.8" cy="439" r="7.5" class="st1"/><circle cx="235.1" cy="105.8" r="7.5" class="st1"/><circle cx="405.2" cy="477.7" r="7.5" class="st1"/><path d="M477.3.6c10.1-3,14.2,12,5.7,14.9-10.1,3.3-12.9-12.8-5.7-14.9Z" class="st1"/><circle cx="291.8" cy="242.9" r="7.5" class="st1"/><path d="M251,274.8c10-3,13.8,9.7,6.5,13.8-10.1,5.6-14.6-11.4-6.5-13.8Z" class="st1"/><circle cx="216" cy="183.9" r="7.5" class="st1"/><circle cx="197" cy="184.2" r="7.5" class="st1"/><path d="M342.9,13.8c-6.1-5.5,2-18.7,10.2-11.6,8.1,7.1-3.6,17.6-10.2,11.6Z" class="st1"/><path d="M439.3,530c13.4-3.9,14,11.3,5.7,13.9-9.7,3-12.2-12.1-5.7-13.9Z" class="st1"/><circle cx="348.9" cy="575.9" r="7.5" class="st1"/><circle cx="348.6" cy="614.6" r="7.5" class="st1"/><path d="M191,110.6c-6.7-8.2,7.6-16.8,12.5-9.3,5.4,8.5-6.7,16.4-12.5,9.3Z" class="st1"/><path d="M380.9,562.1c-5.5-4.4.5-18.4,9.3-12.4,9.5,6.4-2,18.2-9.3,12.4Z" class="st1"/><circle cx="330.1" cy="595.1" r="7.5" class="st1"/><circle cx="329.7" cy="7.8" r="7.5" class="st1"/><circle cx="158.5" cy="66.9" r="7.5" class="st1"/><circle cx="310.9" cy="242.8" r="7.5" class="st1"/><circle cx="197.2" cy="223" r="7.5" class="st1"/><path d="M251.1,254.9c10-3,13.9,11.4,5.3,14.4-10.9,3.7-12.5-12.3-5.3-14.4h0Z" class="st1"/><circle cx="272.9" cy="86.5" r="7.5" class="st1"/><circle cx="273" cy="105.8" r="7.5" class="st1"/><path d="M184.1,296.6c3.1,3.4,1.2,11.1-4,12.2-11.7,2.7-12.2-14.4-2.5-14.4s5.5,1.1,6.5,2.2h0Z" class="st1"/><circle cx="235.1" cy="301.6" r="7.5" class="st1"/><circle cx="235.2" cy="164.4" r="7.5" class="st1"/><circle cx="235" cy="27.6" r="7.4" class="st1"/><circle cx="254.1" cy="47" r="7.5" class="st1" transform="translate(129.3 273.3) rotate(-71.6)"/><circle cx="216.2" cy="301.7" r="7.4" class="st1"/><circle cx="424.1" cy="66.6" r="7.4" class="st1"/><circle cx="178.1" cy="262.1" r="7.5" class="st1"/><circle cx="424.3" cy="536.4" r="7.4" class="st1"/><circle cx="216" cy="164.4" r="7.5" class="st1"/><circle cx="253.9" cy="301.6" r="7.5" class="st1"/><circle cx="348.6" cy="516.8" r="7.4" class="st1"/><path d="M289.1,392.4c12.8-3.8,13.7,16.5.9,14.1-8.5-1.6-6-12.6-.9-14.1Z" class="st1"/><path d="M324,248.1c-6.3-7.8,5.4-17.7,11.5-10.2,6.8,8.5-6.3,16.6-11.5,10.2Z" class="st1"/><circle cx="254" cy="320.7" r="7.4" class="st1"/><circle cx="329.9" cy="497.1" r="7.5" class="st1"/><path d="M515.3,138.2c12.6-2.9,12.6,12.6,4.1,14.1-9.1,1.7-12.8-12.2-4.1-14.1Z" class="st1"/><circle cx="215.9" cy="320.9" r="7.4" class="st1"/><circle cx="518.1" cy="105.7" r="7.4" class="st1" transform="translate(191.8 521.8) rotate(-63.4)"/><circle cx="291.7" cy="105.8" r="7.4" class="st1"/><circle cx="367.2" cy="575.8" r="7.4" class="st1"/><circle cx="480.2" cy="125.3" r="7.4" class="st1"/><path d="M383.2,118.3c11.2-3.3,14,11.9,4.1,14.1-10.6,2.3-10.7-12.2-4.1-14.1Z" class="st1"/><circle cx="235.2" cy="184" r="7.4" class="st1"/><circle cx="367.4" cy="536.4" r="7.4" class="st1"/><circle cx="405.2" cy="458.3" r="7.4" class="st1"/><circle cx="499.4" cy="47.2" r="7.4" class="st1"/><path d="M442,451.2c9.9-1.5,10.8,12.3,3.2,14.1-11.9,2.8-12.6-12.7-3.2-14.1Z" class="st1"/><circle cx="461.4" cy="66.7" r="7.4" class="st1"/><circle cx="215.9" cy="105.7" r="7.4" class="st1"/><path d="M437,150.4c-4.6-4.9.9-17.1,10.2-11.6,9.1,5.4-2.9,19.3-10.2,11.6Z" class="st1"/><circle cx="329.7" cy="203.3" r="7.4" class="st1"/><path d="M361.9,256.7c.9-.8,6-2.1,7.3-1.9,5.8.9,7.1,10,2.9,13.4-7.2,6-16.6-5.6-10.2-11.5h0Z" class="st1"/><path d="M328,216c10-2.3,12.3,11.5,4.8,13.9-12.1,3.8-13-12-4.8-13.9Z" class="st1"/><path d="M345.1,647.6c11.9-3.6,14.6,11.1,5.7,13.9-10,3.1-12.2-12-5.7-13.9Z" class="st1"/><circle cx="159" cy="86.4" r="7.4" class="st1"/><circle cx="197.1" cy="203.3" r="7.4" class="st1"/><path d="M290.9,20.5c9.3-1.4,11.3,12.2,3.2,14.1-12.1,2.8-12.2-12.8-3.2-14.1Z" class="st1"/><circle cx="273" cy="145.1" r="7.4" class="st1"/><circle cx="253.9" cy="183.9" r="7.4" class="st1"/><circle cx="178.1" cy="282" r="7.4" class="st1"/><path d="M466.4,1.6c6.5,5.4-.9,18-9.3,12.4-8.6-5.7,2.7-17.9,9.3-12.4Z" class="st1"/><circle cx="311" cy="164.3" r="7.4" class="st1"/><path d="M81,177.1c14-3.1,13.1,17.3-.9,13.2-6-1.8-5.7-11.7.9-13.2Z" class="st1"/><circle cx="310.9" cy="124.9" r="7.4" class="st1"/><circle cx="273.1" cy="301.6" r="7.4" class="st1"/><circle cx="518.4" cy="86.5" r="7.4" class="st1" transform="translate(209.1 511.4) rotate(-63.4)"/><circle cx="311" cy="458.3" r="7.4" class="st1"/><circle cx="235" cy="145.2" r="7.4" class="st1"/><circle cx="254" cy="145.2" r="7.4" class="st1"/><circle cx="26.9" cy="164.6" r="7.4" class="st1"/><circle cx="443.2" cy="164.3" r="7.4" class="st1"/><circle cx="45.3" cy="203.5" r="7.4" class="st1"/><circle cx="235.3" cy="203.6" r="7.4" class="st1"/><circle cx="292" cy="262" r="7.4" class="st1"/><circle cx="216.1" cy="223.2" r="7.4" class="st1"/><path d="M179.4,196.3c8.7.7,8,15-1.5,14.5-9.9-.6-10-15.4,1.5-14.5Z" class="st1"/><circle cx="311.1" cy="301.8" r="7.4" class="st1"/><path d="M346.1,235.9c14-4.2,12.2,19.1-.4,13.6-5.9-2.6-5.7-11.8.4-13.6Z" class="st1"/><circle cx="254" cy="242.9" r="7.4" class="st1"/><circle cx="292" cy="419.3" r="7.4" class="st1"/><circle cx="461.6" cy="517" r="7.4" class="st1"/><circle cx="499.2" cy="27.8" r="7.4" class="st1"/><circle cx="424" cy="47.1" r="7.4" class="st1"/><circle cx="254" cy="86.3" r="7.4" class="st1"/><circle cx="424.2" cy="105.8" r="7.4" class="st1"/><circle cx="102.4" cy="125.1" r="7.4" class="st1"/><circle cx="215.9" cy="360.2" r="7.4" class="st1"/><circle cx="499.2" cy="66.5" r="7.4" class="st1"/><path d="M345.2,667.5c15.4-4.5,13,18.3.7,13.4-5.9-2.3-5.5-12-.7-13.4Z" class="st1"/><circle cx="254" cy="223" r="7.4" class="st1"/><circle cx="159" cy="301.6" r="7.4" class="st1"/><circle cx="443" cy="86.4" r="7.4" class="st1"/><circle cx="177.9" cy="144.9" r="7.4" class="st1"/><path d="M42.9,138.2c13.1-4,12.6,15.9,1.9,14.1-8.5-1.4-8.7-12.1-1.9-14.1Z" class="st1"/><circle cx="405" cy="125.3" r="7.4" class="st1"/><path d="M421.2,549c11.2-2.5,11.6,11.2,6.4,13.6-11.6,5.3-14.4-11.8-6.4-13.6Z" class="st1"/><circle cx="273" cy="242.9" r="7.4" class="st1"/><circle cx="386.4" cy="47.1" r="7.4" class="st1"/><circle cx="424.1" cy="145.1" r="7.3" class="st1"/><circle cx="405.3" cy="439.2" r="7.4" class="st1"/><circle cx="499.3" cy="86.4" r="7.3" class="st1"/><circle cx="235.1" cy="360.1" r="7.4" class="st1"/><path d="M292.8,332.7c7.2-.1,9,12.1,2.3,14.1-11.7,3.5-15.2-13.8-2.3-14.1Z" class="st1"/><path d="M400,569.9c5.2-5.3,16.2.8,11.5,9.2-5,8.9-19.6-1-11.5-9.2Z" class="st1"/><circle cx="443.1" cy="516.9" r="7.4" class="st1"/><path d="M364.2,40.4c12.2-3.6,13.7,12.5,4.1,14.1-8.3,1.4-11.5-11.9-4.1-14.1Z" class="st1"/><path d="M232,235.9c11.5-3.4,13.9,12.1,4.1,14.1-9.7,2.1-10.4-12.2-4.1-14.1Z" class="st1"/><path d="M495,100.3c7.3-5.9,14.9,3.4,9.6,10.1-7,9.1-18.3-3.1-9.6-10.1Z" class="st1"/><circle cx="178.1" cy="105.9" r="7.3" class="st1"/><path d="M365.1,587.8c10-3,13.4,13.1,3,14.8-9.1,1.6-10.1-12.6-3-14.8Z" class="st1"/><circle cx="424.3" cy="164.3" r="7.3" class="st1"/><circle cx="235.1" cy="340.5" r="7.3" class="st1"/><path d="M366.9,490.1c10-1.3,10.3,14,.5,14.9-9.2,1-9.4-13.7-.5-14.9Z" class="st1"/><path d="M31.2,139.2c8.5,6.7-2.3,18.8-9.6,11-6.1-6.6,2.8-16.4,9.6-11Z" class="st1"/><path d="M285.9,228.2c-5.7-6,4.6-17.3,11.6-10.2,7.2,7.4-5.4,16.8-11.6,10.2Z" class="st1"/><circle cx="461.6" cy="106" r="7.3" class="st1"/><circle cx="367.8" cy="223" r="7.3" class="st1"/><circle cx="442.8" cy="66.5" r="7.3" class="st1"/><circle cx="348.4" cy="47.5" r="7.3" class="st1"/><path d="M405.8,39.5c4.7-.5,9.2,8.1,3.9,13-9.8,9-18.7-11.5-3.9-13Z" class="st1"/><path d="M515.3,40.5c15.4-3.6,11.5,16.2,1.3,13.7-7-1.8-7.9-12.2-1.3-13.7Z" class="st1"/><path d="M273.6,313.7c8.5-.3,10.2,15.1-1,14.3-9.8-.7-8.7-14,1-14.3Z" class="st1"/><path d="M362.9,549.9c4.6-3.7,13.2,1.2,12,7-1.9,9-16.1,9.5-14-3.1.1-1,1.3-3.3,2-3.9Z" class="st1"/><circle cx="367.4" cy="614.8" r="7.3" class="st1"/><circle cx="385.8" cy="223" r="7.3" class="st1"/><circle cx="311" cy="439.1" r="7.3" class="st1"/><path d="M252.9,157.1c9-2.2,12.1,12.9,2.4,14.3-11.4,1.7-10.4-12.3-2.4-14.3Z" class="st1"/><circle cx="461.7" cy="458.4" r="7.3" class="st1"/><circle cx="461.4" cy="47.3" r="7.3" class="st1"/><circle cx="423.9" cy="184" r="7.3" class="st1"/><circle cx="235.2" cy="223.2" r="7.3" class="st1"/><circle cx="273" cy="203.9" r="7.3" class="st1"/><circle cx="178" cy="223" r="7.3" class="st1"/><path d="M326.1,40.4c13.8-4.2,14.3,15.4,2,13.8-7.5-.9-6.5-12.4-2-13.8Z" class="st1"/><circle cx="461.5" cy="86.3" r="7.3" class="st1"/><circle cx="64.2" cy="106.2" r="7.3" class="st1"/><circle cx="442.9" cy="497.4" r="7.3" class="st1"/><path d="M354.1,23.4c9.8,9.6-14.1,19-12.4,2.8.7-6.5,8.4-6.8,12.4-2.8Z" class="st1"/><circle cx="311" cy="183.9" r="7.3" class="st1"/><path d="M380.9,236.8c1.3-1.3,5.6-1.5,7.4-1.1,7,1.3,5.2,17.4-5.2,14.3-5-1.5-5.5-10.1-2.2-13.2h0Z" class="st1"/><circle cx="216" cy="340.4" r="7.3" class="st1"/><path d="M100.9,157.1c10.8-2.2,12,15.8.8,14.3-8.8-1.1-8.1-12.8-.8-14.3Z" class="st1"/><circle cx="311.2" cy="477.9" r="7.2" class="st1"/><circle cx="235.1" cy="262.1" r="7.2" class="st0"/><circle cx="45.4" cy="125.3" r="7.2" class="st1"/><path d="M408.2,522.9c-.4.3-.1,1.5-1.7,1.5-6.5,0-11.2-6.5-6.7-12.2,6.4-8,19.8,3,8.4,10.7h0Z" class="st1"/><circle cx="386" cy="595.6" r="7.2" class="st1"/><circle cx="499.3" cy="125.4" r="7.2" class="st1"/><path d="M308.1,99.3c11.8-3.5,12.2,12.7,4.1,14.1-9.3,1.7-11.4-12-4.1-14.1Z" class="st1"/><circle cx="273" cy="223.2" r="7.2" class="st1"/><path d="M42.9,177.1c12.6-3.8,11.8,18.9-.4,13.6-7-3.1-4.8-12.1.4-13.6Z" class="st1"/><circle cx="292" cy="125" r="7.2" class="st1"/><path d="M25.8,177c6.9-1.5,12.8,10.1,4.4,13.5-11.5,4.6-13.9-11.4-4.4-13.5Z" class="st1"/><path d="M286,140c5.5-6.8,17.7,2.2,10.6,10.2-6.3,7.1-16.2-3.3-10.6-10.2Z" class="st1"/><path d="M422.1,79.4c12.9-2.9,12.1,17.5-1.6,13-5.7-1.9-4.5-11.7,1.6-13Z" class="st1"/><circle cx="254.2" cy="203.5" r="7.2" class="st1"/><path d="M51.1,169.4c-6.4,6.2-18.7-2.9-10.3-10.3,7.8-7,15.6,5.2,10.3,10.3Z" class="st1"/><circle cx="27" cy="203.5" r="7.2" class="st1"/><path d="M328,118.3c13.8-3,9.4,19.8-1.5,12.9-5.9-3.8-4.8-11.6,1.5-12.9Z" class="st1"/><path d="M329.6,59.7c4.9-.2,9.5,5.5,6.8,10-5,8.6-18,2-12.2-6.8,1.2-1.8,3.2-3.1,5.4-3.2h0Z" class="st1"/></g></g></svg>
